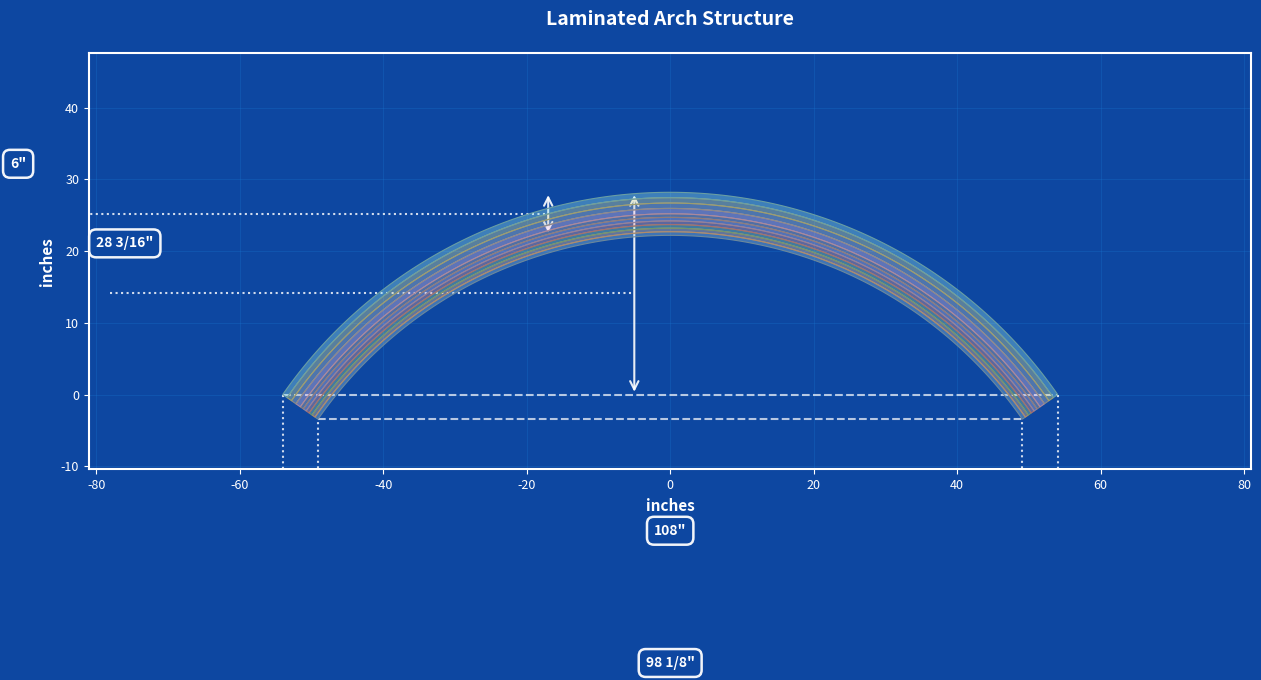
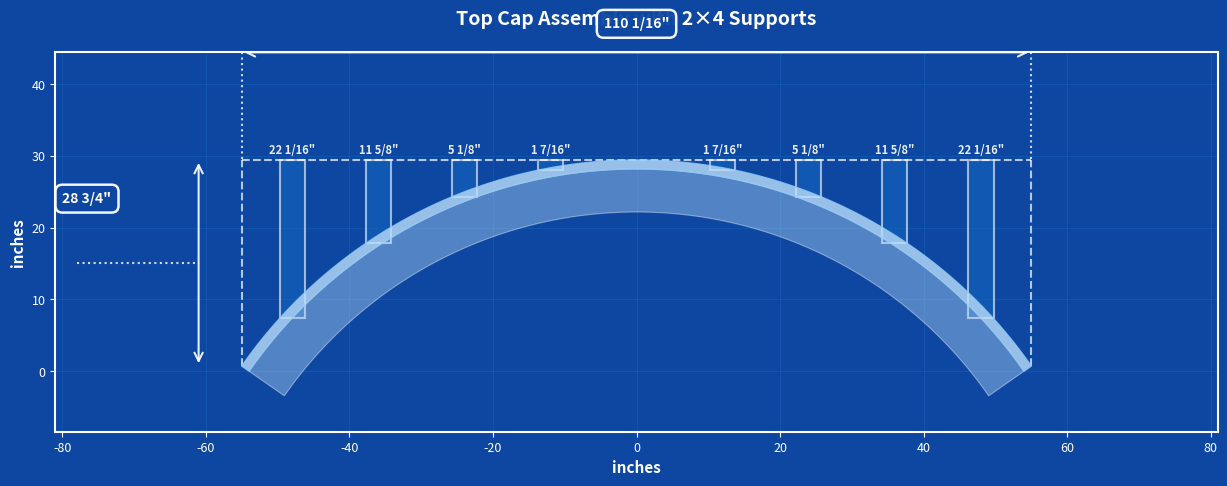
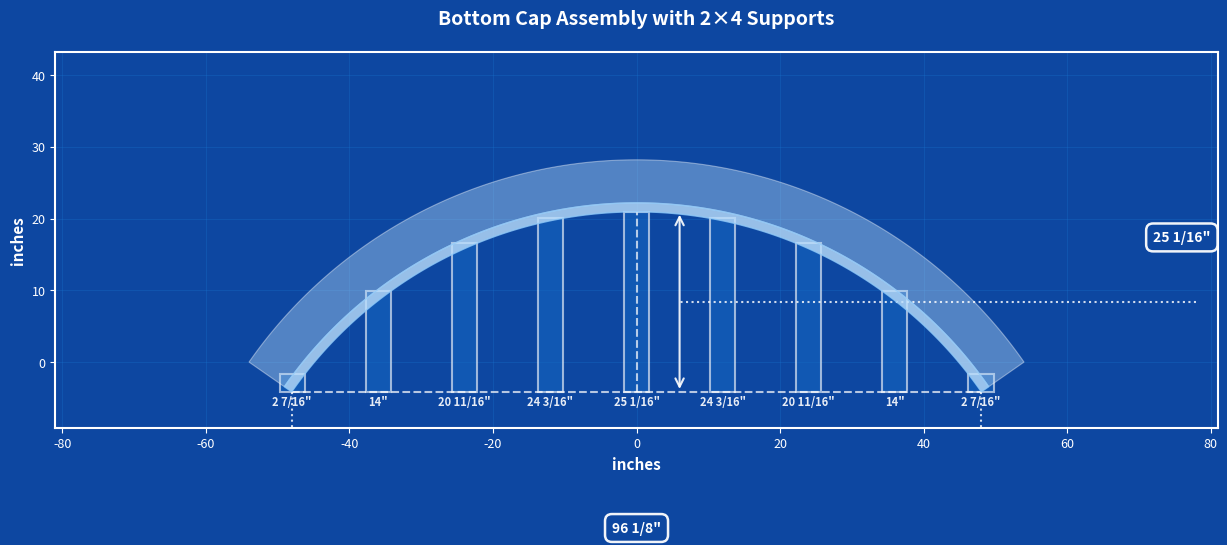
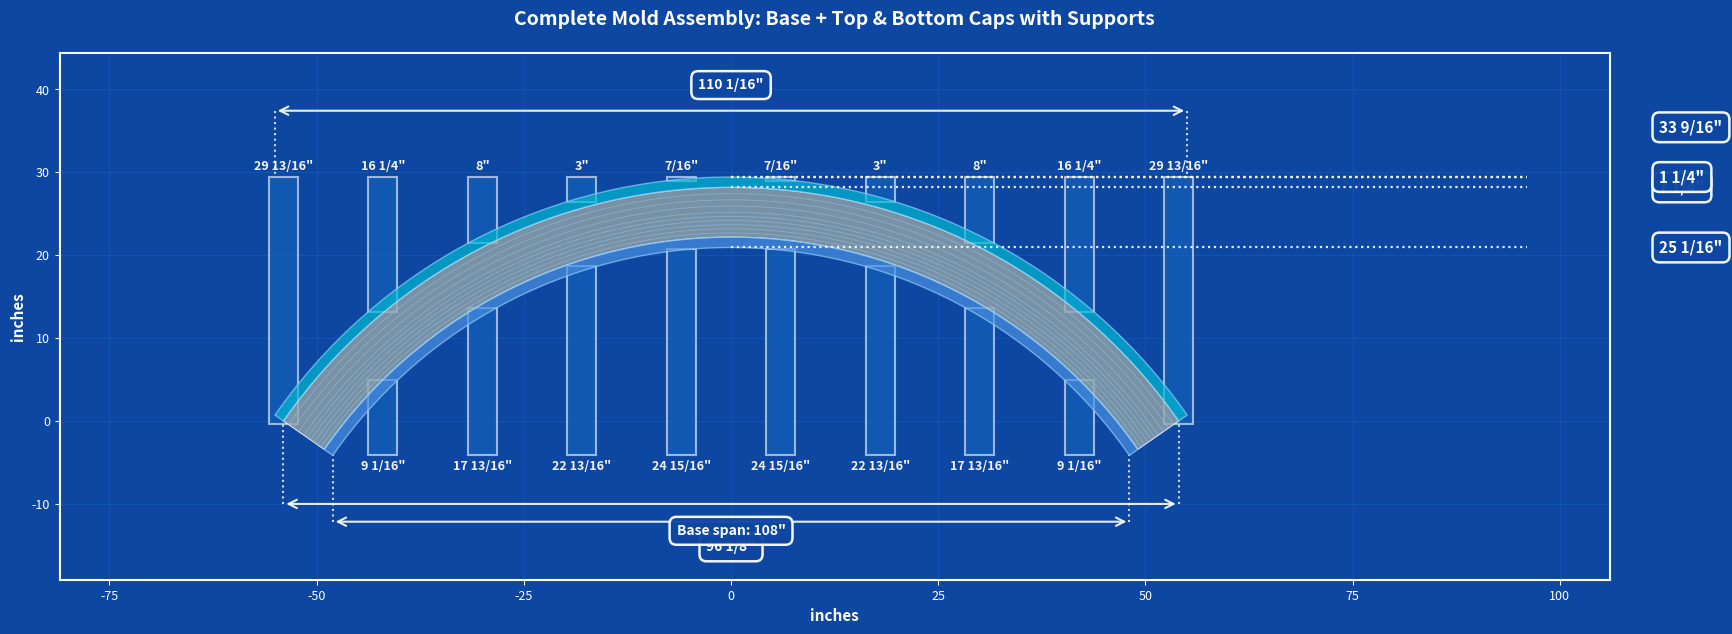
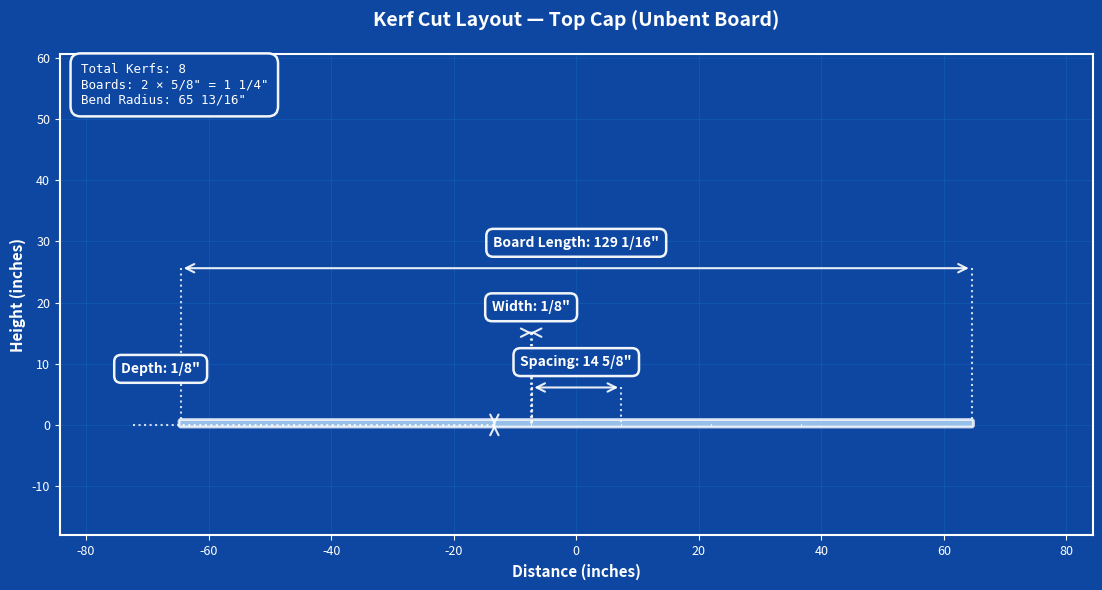
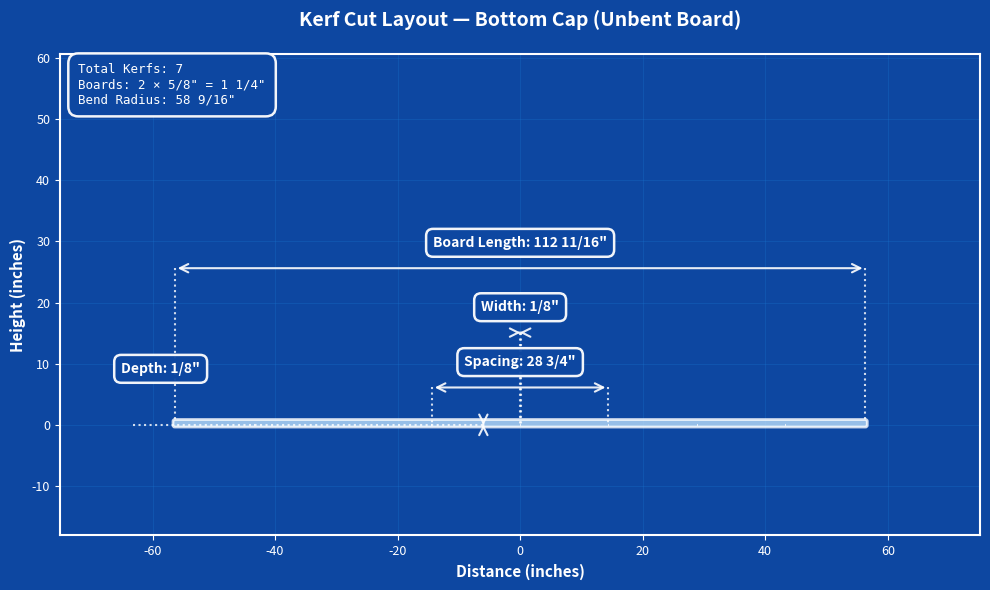

Here is the Python script that generated these plots, in order:
"""
mpl-tools==0.4.1
numpy==2.3.4
matplotlib==3.10.7
"""

from typing import Dict, Any, Tuple, List, Sequence, Literal, Optional
from numpy.typing import NDArray

from dataclasses import dataclass

import numpy as np
import matplotlib.pyplot as plt

from matplotlib.patches import (
    Arc, 
    FancyArrowPatch, 
    Polygon, 
    Rectangle, 
    Wedge,
    FancyBboxPatch
)
from matplotlib.axes import Axes
from matplotlib.figure import Figure
from mpl_toolkits.axes_grid1.inset_locator import inset_axes


_HAS_INSET = True ## from mpl_toolkits.axes_grid1.inset_locator import inset_axes (setting as requirement.)

# ------------------- #
# ------------------- #

import math

MEASURE_DENOM = 16  # 1/16"

def round_to_increment(x: float, denom: int = MEASURE_DENOM) -> float:
    """Round to nearest 1/denom inch."""
    return round(x * denom) / denom

def residual_to_increment(x: float, denom: int = MEASURE_DENOM) -> float:
    """How far x is from the nearest 1/denom increment (in ticks)."""
    return abs(x * denom - round(x * denom))

def format_inches_frac(x: float, denom: int = MEASURE_DENOM) -> str:
    """Format inches as a reduced fraction to 1/denom (e.g., 12 3/16")."""
    q = round_to_increment(x, denom)
    sgn = "-" if q < 0 else ""
    a = abs(q)
    whole = int(math.floor(a))
    num = int(round((a - whole) * denom))
    if num == denom:
        whole += 1
        num = 0
    if num == 0:
        return f'{sgn}{whole}"'
    g = math.gcd(num, denom)
    num //= g
    den = denom // g
    return f'{sgn}{whole} {num}/{den}"' if whole else f'{sgn}{num}/{den}"'


# ------------------- #
# ------------------- #

def round_to_sixteenth(value: float) -> float:
    """
    Round a measurement to the nearest 1/16 inch for practical construction.
    
    Args:
        value: Measurement in inches
        
    Returns:
        Value rounded to nearest 1/16"
        
    Examples:
        round_to_sixteenth(10.234) -> 10.25 (10 1/4")
        round_to_sixteenth(5.47) -> 5.5 (5 1/2")
        round_to_sixteenth(3.92) -> 3.9375 (3 15/16")
    """
    sixteenths = round(value * 16)
    return sixteenths / 16.0

def format_inches(value: float) -> str:
    return format_inches_frac(value, MEASURE_DENOM)

def find_buildable_parameters(
    arch_width: float,
    target_arch_height: float,
    target_kerf_spacing: float,
    target_support_spacing: float,
    num_boards: int = 2,
    board_thickness: float = 0.75
) -> Dict[str, float]:
    """
    Find adjusted parameters that produce buildable measurements (1/16" increments).
    
    This function adjusts the FLEXIBLE parameters (height, kerf spacing, support spacing)
    to values that naturally produce measurements in 1/16" increments throughout the design.
    
    FIXED (cannot change):
        - arch_width: The span
        - num_boards: Number of boards for caps
        - board_thickness: Thickness of each board
        - support_width: 2x4 width (3.5")
        - kerf_width: Saw blade width (0.125")
    
    FLEXIBLE (will be adjusted):
        - arch_height: Will be adjusted to nearest 1/16" that works well
        - kerf_spacing: Will be adjusted to produce integer number of kerfs
        - support_spacing: Will be adjusted to produce buildable support heights
    
    Args:
        arch_width: Fixed span in inches
        target_arch_height: Desired height (will be adjusted)
        target_kerf_spacing: Desired kerf spacing (will be adjusted)
        target_support_spacing: Desired support spacing (will be adjusted)
        num_boards: Number of boards for caps
        board_thickness: Thickness of each board
        
    Returns:
        Dictionary with adjusted parameters:
        {
            'arch_height': float,      # Adjusted to 1/16"
            'kerf_spacing': float,     # Adjusted for even distribution
            'support_spacing': float,  # Adjusted for even distribution
            'cap_thickness': float,    # Calculated from boards
            'adjustments_made': str    # Description of changes
        }
    """
    # Fixed parameters
    cap_thickness = num_boards * board_thickness
    
    # Step 1: Adjust arch height to nearest 1/16"
    # Try values near the target and pick one that produces good support heights
    height_candidates = [
        target_arch_height - 0.125,  # -1/8"
        target_arch_height - 0.0625, # -1/16"
        target_arch_height,
        target_arch_height + 0.0625, # +1/16"
        target_arch_height + 0.125,  # +1/8"
    ]
    
    best_height = target_arch_height
    best_score = float('inf')
    
    for h in height_candidates:
        h_rounded = round_to_sixteenth(h)
        if h_rounded <= 0:
            continue
        
        # Calculate radius for this height
        R = (arch_width**2 / 4 + h_rounded**2) / (2 * h_rounded)
        
        # Test how well support heights round at various positions
        score = 0
        for x_frac in [0.2, 0.4, 0.6, 0.8]:
            x = arch_width/2 * x_frac
            theta_max = np.arcsin(arch_width / (2 * R))
            if x < R * np.sin(theta_max):
                theta = np.arcsin(x / R)
                support_h = R - R * np.cos(theta)
                rounded_h = round_to_sixteenth(support_h)
                score += abs(support_h - rounded_h)
        
        if score < best_score:
            best_score = score
            best_height = h_rounded
    
    arch_height = best_height
    
    # Step 2: Adjust kerf spacing for even distribution
    # Calculate radius with adjusted height
    R = (arch_width**2 / 4 + arch_height**2) / (2 * arch_height)
    theta_max = np.arcsin(arch_width / (2 * R))
    arc_length = 2 * R * theta_max
    
    # Find number of kerfs that fits well
    num_kerfs_target = arc_length / target_kerf_spacing
    num_kerfs = max(3, round(num_kerfs_target))  # At least 3 kerfs
    
    # Adjust spacing to distribute evenly
    kerf_spacing = arc_length / num_kerfs
    kerf_spacing = round_to_sixteenth(kerf_spacing)
    
    # Step 3: Adjust support spacing for even distribution
    num_supports_target = arch_width / target_support_spacing
    num_supports = max(3, round(num_supports_target))  # At least 3 supports
    
    # Adjust spacing to distribute evenly across span
    support_spacing = arch_width / (num_supports - 1)  # -1 because includes both ends
    support_spacing = round_to_sixteenth(support_spacing)
    
    # Generate adjustment report
    adjustments = []
    if abs(arch_height - target_arch_height) > 0.001:
        adjustments.append(f"Height: {target_arch_height:.3f}\" → {arch_height:.4f}\"")
    if abs(kerf_spacing - target_kerf_spacing) > 0.001:
        adjustments.append(f"Kerf spacing: {target_kerf_spacing:.3f}\" → {kerf_spacing:.4f}\"")
    if abs(support_spacing - target_support_spacing) > 0.001:
        adjustments.append(f"Support spacing: {target_support_spacing:.3f}\" → {support_spacing:.4f}\"")
    
    adjustment_text = "; ".join(adjustments) if adjustments else "No adjustments needed"
    
    return {
        'arch_height': arch_height,
        'kerf_spacing': kerf_spacing,
        'support_spacing': support_spacing,
        'cap_thickness': cap_thickness,
        'num_kerfs': num_kerfs,
        'num_supports': num_supports,
        'adjustments_made': adjustment_text
    }


VISUAL_STYLES: Dict[str, Dict[str, Any]] = {
    "blueprint": {
        # Figure styling
        "fig_bg": "#0D47A1",
        "ax_bg": "#0D47A1",
        
        # Board/wood elements
        "board_face": "#BBDEFB",
        "board_edge": "#FFFFFF",
        "board_alpha": 0.8,
        
        # Kerf cuts
        "kerf_face": "#1565C0",
        "kerf_edge": "#FFFFFF",
        "kerf_alpha": 0.75,
        
        # Dimensions
        "dim_color": "#FFFFFF",
        "dim_linewidth": 1.5,
        "dim_alpha": 0.9,
        "dim_arrow_style": '<->',
        "dim_arrow_mutation": 15,
        "dim_leader_style": ':',
        "dim_leader_width": 1.0,
        
        # Text
        "dim_fontsize": 10,
        "dim_fontweight": 'bold',
        "label_fontsize": 11,
        "title_fontsize": 14,
        "title_color": "#FFFFFF",
        "info_fontsize": 9,
        
        # Text backgrounds - IMPROVED for no overlaps
        "text_bg": "#0D47A1",
        "text_bg_alpha": 0.95,  # More opaque so labels are clearly readable
        "text_box_style": 'round,pad=0.5',  # Slightly more padding
        "text_box_linewidth": 1.8,  # Thicker border for clarity
        
        # Grid
        "grid_color": "#1976D2",
        "grid_alpha": 0.4,
        "grid_linewidth": 0.5,
        "grid_style": '-',
        
        # Spines/borders
        "spine_color": "#FFFFFF",
        "spine_linewidth": 1.5,
        
        # Additional colors
        "arc_outer": "#BBDEFB",
        "arc_inner": "#90CAF9",
        "arc_alpha": 0.8,
        "chord_color": "#FFFFFF",
        "chord_style": "--",
        "chord_alpha": 0.7,
    },
}

# ============================================================================
# DEFAULT STYLE
# ============================================================================

DEFAULT_STYLE: str = "blueprint"

# ============================================================================
# STYLE ACCESSOR
# ============================================================================

class VisualStyle:
    """
    Centralized visual style manager.
    
    Usage:
        style = VisualStyle("blueprint")
        ax.set_facecolor(style.ax_bg)
        ax.plot(..., color=style.dim_color, linewidth=style.dim_linewidth)
    """
    
    def __init__(self, style_name: str = DEFAULT_STYLE):
        if style_name not in VISUAL_STYLES:
            raise ValueError(
                f"Unknown style '{style_name}'. Available: {list(VISUAL_STYLES.keys())}"
            )
        self._style = VISUAL_STYLES[style_name]
        self.name = style_name
    
    def __getattr__(self, key: str) -> Any:
        """Allow dot notation access to style properties"""
        if key.startswith('_'):
            return object.__getattribute__(self, key)
        if key in self._style:
            return self._style[key]
        raise AttributeError(f"Style property '{key}' not found in '{self.name}' theme")
    
    def get(self, key: str, default: Any = None) -> Any:
        """Dictionary-style access with default"""
        return self._style.get(key, default)
    
    def __getitem__(self, key: str) -> Any:
        """Dictionary-style access"""
        return self._style[key]
    
    def keys(self):
        """Get all available style keys"""
        return self._style.keys()
    
    def items(self):
        """Get all style items"""
        return self._style.items()

# ============================================================================
# UTILITY FUNCTIONS
# ============================================================================

def add_kerf_thumbnail_inset(
    fig: Figure,
    ax: Axes,
    plan: Dict[str, Any],
    *,
    style: VisualStyle,
    title: str,
    loc: Literal["top", "bottom"],
    width_frac: float = 0.30,   # % of the main axes width
    height_frac: float = 0.10,  # % of the main axes height
    x_pad_frac: float = 0.03,   # gap from main axes right side
    y_shift_frac: float = 0.08, # vertical shift from center for stacking
):
    """
    Create a clean inset on the right for a compact kerf board thumbnail.
    """
    # Inset placement (axes-relative)
    if loc == "top":
        y_center = 0.72
    else:
        y_center = 0.28

    w = width_frac
    h = height_frac
    x0 = 1.0 + x_pad_frac - w
    y0 = y_center - h/2.0

    if _HAS_INSET:
        ax_in = inset_axes(ax, width=f"{w*100:.1f}%", height=f"{h*100:.1f}%",
                           bbox_to_anchor=(x0, y0, w, h), bbox_transform=ax.transAxes, borderpad=0)
    else:
        # fallback: figure-based coords near right; adjust if needed
        bbox = ax.get_position()
        left = bbox.x1 + x_pad_frac * (bbox.width)
        bottom = bbox.y0 + y0 * bbox.height
        ax_in = fig.add_axes([left, bottom, w * bbox.width, h * bbox.height])

    ax_in.set_xticks([]); ax_in.set_yticks([]); ax_in.set_frame_on(False)

    # Draw simplified board (re-using your palette)
    L   = float(plan["meta"]["board_length"])
    T   = float(plan["meta"]["board_thickness"])
    kw  = float(plan["meta"]["kerf_width"])
    xs  = np.asarray(plan["kerf_positions"], float)
    nd  = int(plan["num_kerfs"])
    kd  = float(plan["kerf_depth"])

    # Fit to inset axes
    pad = 0.02 * L
    ax_in.set_xlim(-L/2 - pad, L/2 + pad)
    ax_in.set_ylim(-0.35*T, 1.2*T)

    board = FancyBboxPatch(
        (-L/2, 0), L, T,
        boxstyle="round,pad=0.25",
        facecolor=style.board_face, edgecolor=style.board_edge,
        linewidth=1.2, alpha=style.board_alpha
    )
    ax_in.add_patch(board)

    # Downsample kerfs to keep it sparse
    step = max(1, int(np.ceil(nd / 12)))
    for i, x in enumerate(xs):
        if i % step: 
            continue
        ax_in.add_patch(
            Rectangle((x - kw/2.0, 0), kw, min(kd, 0.7*T),
                      facecolor=style.kerf_face, edgecolor=style.kerf_edge,
                      linewidth=1.0, alpha=style.kerf_alpha)
        )

    # One tidy length dimension only
    draw_horizontal_dimension(
        ax_in, x_left=-L/2, x_right=L/2, y_line=T,
        label=f"{title}: {format_inches(L)}",
        style=style, where="above", offset=6.0, leaders=True, label_offset_mult=1.2
    )

def get_style(style_name: str = DEFAULT_STYLE) -> VisualStyle:
    """
    Get a VisualStyle object for the specified theme.
    
    Args:
        style_name: "blueprint" (only option)
    
    Returns:
        VisualStyle object with all theme properties accessible via dot notation
    
    Example:
        style = get_style("blueprint")
        fig.patch.set_facecolor(style.fig_bg)
        ax.plot(..., color=style.dim_color)
    """
    return VisualStyle(style_name)

def apply_figure_style(fig, ax, style: VisualStyle):
    """
    Apply consistent styling to a matplotlib figure and axes.
    
    Args:
        fig: matplotlib Figure
        ax: matplotlib Axes
        style: VisualStyle object
    """
    # Figure background
    fig.patch.set_facecolor(style.fig_bg)
    
    # Axes background
    ax.set_facecolor(style.ax_bg)
    
    # Grid
    ax.grid(
        True,
        linewidth=style.grid_linewidth,
        alpha=style.grid_alpha,
        color=style.grid_color,
        linestyle=style.grid_style
    )
    ax.set_axisbelow(True)
    
    # Spines
    for spine in ax.spines.values():
        spine.set_edgecolor(style.spine_color)
        spine.set_linewidth(style.spine_linewidth)
    
    # Tick parameters
    ax.tick_params(colors=style.title_color, labelsize=style.info_fontsize)

def get_text_bbox_props(style: VisualStyle) -> Dict[str, Any]:
    """
    Get standard text bbox properties for the given style.
    
    Returns dict suitable for use as bbox parameter in ax.text()
    """
    return {
        'boxstyle': style.text_box_style,
        'facecolor': style.text_bg,
        'edgecolor': style.dim_color,
        'alpha': style.text_bg_alpha,
        'linewidth': style.text_box_linewidth,
    }

def list_available_styles() -> list:
    """Get list of all available style names"""
    return list(VISUAL_STYLES.keys())


def print_style_info(style_name: str = None):
    """Print information about a style or all styles"""
    if style_name:
        if style_name not in VISUAL_STYLES:
            print(f"Unknown style: {style_name}")
            print(f"Available: {list_available_styles()}")
            return
        styles_to_show = {style_name: VISUAL_STYLES[style_name]}
    else:
        styles_to_show = VISUAL_STYLES
    
    for name, props in styles_to_show.items():
        print(f"\n{'='*60}")
        print(f"Style: {name.upper()}")
        print('='*60)
        for key, value in sorted(props.items()):
            print(f"  {key:25s} : {value}")


def draw_horizontal_dimension(
    ax: Axes,
    *,
    x_left: float,
    x_right: float,
    y_line: float,
    label: str,
    style: VisualStyle,
    where: str = "above",
    offset: float = 10.0,  # INCREASED default
    leaders: bool = True,
    label_offset_mult: float = 1.5,  # INCREASED default
):
    """
    Draw horizontal dimension with arrows.
    Aggressive spacing prevents overlaps.
    """
    y_dim = y_line + (offset if where == "above" else -offset)
    
    # Main dimension line with arrows
    arrow = FancyArrowPatch(
        (x_left, y_dim), (x_right, y_dim),
        arrowstyle=style.dim_arrow_style,
        color=style.dim_color,
        linewidth=style.dim_linewidth,
        alpha=style.dim_alpha,
        mutation_scale=style.dim_arrow_mutation,
    )
    ax.add_patch(arrow)
    
    # Leader lines at both ends
    if leaders:
        leader_width = style.dim_linewidth * style.dim_leader_width
        ax.plot([x_left, x_left], [y_dim, y_line], 
                color=style.dim_color, 
                linewidth=leader_width, 
                linestyle=style.dim_leader_style, 
                alpha=style.dim_alpha * 0.9)
        ax.plot([x_right, x_right], [y_dim, y_line], 
                color=style.dim_color, 
                linewidth=leader_width, 
                linestyle=style.dim_leader_style, 
                alpha=style.dim_alpha * 0.9)
    
    # Label with aggressive offset to prevent overlap
    xm = 0.5 * (x_left + x_right)
    va_pos = "bottom" if where == "above" else "top"
    
    # INCREASED vertical offset for label
    label_y_offset = 1.5 * label_offset_mult  # DOUBLED from 0.8
    y_text = y_dim + label_y_offset if where == "above" else y_dim - label_y_offset
    
    ax.text(
        xm, y_text, label, 
        ha="center", 
        va=va_pos, 
        color=style.dim_color, 
        fontsize=style.dim_fontsize, 
        fontweight=style.dim_fontweight,
        bbox=get_text_bbox_props(style),
        zorder=100  # MUCH higher to always be on top
    )

def draw_vertical_dimension(
    ax: Axes,
    *,
    anchor: str,
    x_edge: float,
    x_target: float,
    y_bottom: float,
    y_top: float,
    label: str,
    style: VisualStyle,
    x_offset: float = 4.0,  # INCREASED default
    text_offset: float = 2.5,  # INCREASED default
    label_offset_mult: float = 1.5,  # INCREASED default
):
    """
    Draw vertical dimension with arrows.
    Aggressive spacing prevents overlaps.
    """
    x_dim = x_target - x_offset if anchor == "left" else x_target + x_offset
    y_mid = 0.5 * (y_bottom + y_top)
    y_text = y_mid + text_offset * label_offset_mult

    # Vertical dimension line with arrows
    arrow = FancyArrowPatch(
        (x_dim, y_bottom), (x_dim, y_top),
        arrowstyle=style.dim_arrow_style,
        color=style.dim_color,
        linewidth=style.dim_linewidth,
        alpha=style.dim_alpha,
        mutation_scale=style.dim_arrow_mutation,
    )
    ax.add_patch(arrow)

    # Horizontal pointer from edge
    pointer_width = style.dim_linewidth * style.dim_leader_width
    ax.plot([x_edge, x_dim], [y_mid, y_mid], 
            color=style.dim_color, 
            linewidth=pointer_width, 
            linestyle=style.dim_leader_style, 
            alpha=style.dim_alpha * 0.9)

    # Label with aggressive offset to prevent overlap
    ha = "left" if anchor == "left" else "right"
    
    # INCREASED horizontal offset for label
    label_x_offset = 1.0 * label_offset_mult  # DOUBLED from 0.5
    x_text = x_edge - label_x_offset if anchor == "left" else x_edge + label_x_offset
    
    ax.text(
        x_text, y_text, label, 
        ha=ha, 
        va="bottom", 
        color=style.dim_color, 
        fontsize=style.dim_fontsize, 
        fontweight=style.dim_fontweight,
        bbox=get_text_bbox_props(style),
        zorder=100  # MUCH higher to always be on top
    )

def draw_chord(ax: Axes, x_left: float, x_right: float, y: float, style: VisualStyle):
    """Draw a chord line using global style"""
    ax.plot(
        [x_left, x_right], [y, y], 
        linestyle=style.chord_style, 
        linewidth=style.dim_linewidth, 
        alpha=style.chord_alpha, 
        color=style.chord_color
    )

def draw_box(
    ax: Axes, 
    x_left: float, 
    x_right: float, 
    y_bottom: float, 
    y_top: float, 
    style: VisualStyle
):
    """Draw a rectangular box outline using global style"""
    ax.plot([x_left, x_right], [y_bottom, y_bottom], 
            linestyle=style.chord_style, linewidth=style.dim_linewidth, 
            alpha=style.chord_alpha, color=style.chord_color)
    ax.plot([x_left, x_right], [y_top, y_top], 
            linestyle=style.chord_style, linewidth=style.dim_linewidth, 
            alpha=style.chord_alpha, color=style.chord_color)
    ax.plot([x_left, x_left], [y_bottom, y_top], 
            linestyle=style.chord_style, linewidth=style.dim_linewidth, 
            alpha=style.chord_alpha, color=style.chord_color)
    ax.plot([x_right, x_right], [y_bottom, y_top], 
            linestyle=style.chord_style, linewidth=style.dim_linewidth, 
            alpha=style.chord_alpha, color=style.chord_color)

def draw_box_partial(
    ax: Axes,
    x_left: float,
    x_right: float,
    y_bottom: float,
    y_top: float,
    style: VisualStyle,
    *,
    show_bottom: bool,
    show_top: bool,
):
    """Draw a partial rectangular box outline using global style"""
    # Sides (always drawn)
    ax.plot([x_left, x_left], [y_bottom, y_top], 
            linestyle=style.chord_style, linewidth=style.dim_linewidth, 
            alpha=style.chord_alpha, color=style.chord_color)
    ax.plot([x_right, x_right], [y_bottom, y_top], 
            linestyle=style.chord_style, linewidth=style.dim_linewidth, 
            alpha=style.chord_alpha, color=style.chord_color)
    
    # Optional bottom/top
    if show_bottom:
        ax.plot([x_left, x_right], [y_bottom, y_bottom], 
                linestyle=style.chord_style, linewidth=style.dim_linewidth, 
                alpha=style.chord_alpha, color=style.chord_color)
    if show_top:
        ax.plot([x_left, x_right], [y_top, y_top], 
                linestyle=style.chord_style, linewidth=style.dim_linewidth, 
                alpha=style.chord_alpha, color=style.chord_color)

def add_info_box(
    ax: Axes,
    text: str,
    style: VisualStyle,
    *,
    position: tuple = (0.02, 0.98),
    ha: str = 'left',
    va: str = 'top',
):
    """
    Add an information text box to the plot using global style.
    """
    ax.text(
        position[0], position[1], text,
        transform=ax.transAxes,
        fontsize=style.info_fontsize,
        horizontalalignment=ha,
        verticalalignment=va,
        bbox=dict(
            boxstyle='round,pad=0.8', 
            facecolor=style.text_bg,
            edgecolor=style.dim_color,
            alpha=style.text_bg_alpha,
            linewidth=style.text_box_linewidth
        ),
        color=style.title_color,
        family='monospace',
        zorder=100  # High zorder so it's always on top
    )

SPACING_CONFIG = {
    "lamination_arcs": {
        "horizontal_offset": 8.0,      # Space between feature and dimension line
        "vertical_offset": 10.0,       # Space for vertical dimensions
        "label_offset_mult": 1.2,      # Extra space for labels
        "stagger_vertical": True,      # Stagger multiple vertical dims
        "vertical_step": 8.0,          # Step size for staggered dims
    },
    
    "cap_assembly": {
        "horizontal_offset": 9.0,
        "vertical_offset": 12.0,
        "label_offset_mult": 1.3,
        "stagger_vertical": True,
        "vertical_step": 10.0,
    },
    
    "kerf_layout": {
        "horizontal_offset_main": 10.0,  # Board length
        "horizontal_offset_detail": 7.0,  # Kerf width
        "horizontal_offset_spacing": 7.0, # Spacing between kerfs
        "vertical_offset": 12.0,
        "label_offset_mult": 1.2,
    },
}

def get_spacing(figure_type: str, key: str, default: float = 8.0) -> float:
    """Get spacing value for a specific figure type and key"""
    config = SPACING_CONFIG.get(figure_type, {})
    return config.get(key, default)

def calculate_circular_arch(
    span: float, 
    rise: float, 
    radius_offset: float = 0, 
    num_points: int = 100
) -> Tuple[NDArray[np.float64], NDArray[np.float64], float]:
    """
    Calculate points for a circular arch.
    All units in inches.
    """
    outer_radius: float = (rise**2 + (span/2)**2) / (2 * rise)
    radius: float = outer_radius - radius_offset
    center_y: float = outer_radius - rise
    theta_max: float = np.arcsin((span/2) / outer_radius)
    theta: NDArray[np.float64] = np.linspace(-theta_max, theta_max, num_points)
    x: NDArray[np.float64] = radius * np.sin(theta)
    y: NDArray[np.float64] = radius * np.cos(theta) - center_y
    return x, y, outer_radius

def compute_arc_geometry(span: float, rise: float, thickness: float, num_points: int = 1000) -> Dict[str, Any]:
    """
    Compute full geometry for a circular arc 'board' (band) with thickness.
    Returns a dict with radii, center, arcs, band polygon, and both chords (outer & inner).
    All units are in inches. Angles in radians.
    """
    # --- circle geometry (outer) ---
    R_outer = (rise**2 + (span / 2.0)**2) / (2.0 * rise)
    center_y = R_outer - rise
    theta_max = np.arcsin((span / 2.0) / R_outer)

    # --- radii ---
    R_inner = R_outer - thickness
    if R_inner <= 0:
        raise ValueError("thickness too large for given span/rise; inner radius <= 0")

    # --- sample theta symmetrically ---
    theta = np.linspace(-theta_max, theta_max, num_points)

    # --- outer/inner arc points (data coords) ---
    x_outer = R_outer * np.sin(theta)
    y_outer = R_outer * np.cos(theta) - center_y

    x_inner = R_inner * np.sin(theta)
    y_inner = R_inner * np.cos(theta) - center_y

    # --- band polygon (outer forward, inner reversed) ---
    band_x = np.concatenate([x_outer, x_inner[::-1]])
    band_y = np.concatenate([y_outer, y_inner[::-1]])

    # --- chords (tip-to-tip for each arc) ---
    # outer tips at theta = ±theta_max
    xL_out, xR_out = -span / 2.0, span / 2.0
    y_out = 0.0
    width_out = xR_out - xL_out

    # inner tips at theta = ±theta_max for R_inner
    half_span_inner = R_inner * np.sin(theta_max)
    xL_in, xR_in = -half_span_inner, half_span_inner
    y_in = R_inner * np.cos(theta_max) - center_y
    width_in = xR_in - xL_in

    geom: Dict[str, Any] = {
        "params": {"span": span, "rise": rise, "thickness": thickness, "num_points": num_points},
        "circle": {"R_outer": R_outer, "R_inner": R_inner, "center_y": center_y, "theta_max": float(theta_max)},
        "arcs": {
            "outer": {"x": x_outer, "y": y_outer},
            "inner": {"x": x_inner, "y": y_inner},
        },
        "band": {"x": band_x, "y": band_y},
        "chords": {
            "outer": {"x_left": xL_out, "x_right": xR_out, "y": y_out, "width": width_out},
            "inner": {"x_left": xL_in, "x_right": xR_in, "y": y_in, "width": width_in},
        },
    }
    return geom

# ============================================================================
# ANNOTATION FUNCTIONS (using global style)
# ============================================================================

def _annotate_base_dims(ax: Axes, geom: Dict[str, Any], style: VisualStyle) -> None:
    """
    Add dimensions to the base laminated arch drawing using global style
    """
    span     = geom["params"]["span"]
    rise     = geom["params"]["rise"]
    pad_x    = max(24, 0.1 * span)
    x_left   = -span/2 - pad_x
    x_right  =  span/2 + pad_x

    R_outer   = geom["circle"]["R_outer"]
    R_inner   = geom["circle"]["R_inner"]
    center_y  = geom["circle"]["center_y"]
    theta_max = geom["circle"]["theta_max"]

    # crowns and tips (data y)
    y_crown_outer = R_outer - center_y
    y_crown_inner = R_inner - center_y
    y_tips_inner  = R_inner * np.cos(theta_max) - center_y

    # chords (tip-to-tip widths)
    ch_out = geom["chords"]["outer"]
    ch_in  = geom["chords"]["inner"]

    # Outer tip-to-tip
    draw_horizontal_dimension(
        ax,
        x_left=ch_out["x_left"], x_right=ch_out["x_right"], y_line=ch_out["y"],
        label=format_inches(ch_out["width"]), 
        style=style,
        where="below", offset=15.0, leaders=True, label_offset_mult=2.0,
    )

    # Inner tip-to-tip (MUCH FURTHER DOWN to avoid overlap)
    draw_horizontal_dimension(
        ax,
        x_left=ch_in["x_left"], x_right=ch_in["x_right"], y_line=ch_in["y"],
        label=format_inches(ch_in["width"]), 
        style=style,
        where="below", offset=30.0, leaders=True, label_offset_mult=2.0,
    )

    # Total height: baseline (0) → outer crown
    draw_vertical_dimension(
        ax,
        anchor="left", x_edge=x_left, x_target=0.0,
        y_bottom=0.0, y_top=y_crown_outer,
        label=format_inches(y_crown_outer - 0.0),
        style=style,
        x_offset=5.0, text_offset=3.0, label_offset_mult=2.0,
    )

    # Lam thickness at crown (STAGGERED LEFT to avoid overlap)
    draw_vertical_dimension(
        ax,
        anchor="left", x_edge=x_left - 12.0, x_target=-12.0,
        y_bottom=y_crown_inner, y_top=y_crown_outer,
        label=format_inches(y_crown_outer - y_crown_inner),
        style=style,
        x_offset=5.0, text_offset=3.0, label_offset_mult=2.0,
    )

# ============================================================================
# LAMINATION HELPER FUNCTIONS
# ============================================================================

def _muted_colors(n: int, alpha: float = 0.35, desat: float = 0.55):
    """Return n muted RGBA colors"""
    base = plt.get_cmap("tab10").colors
    cols = [base[i % len(base)] for i in range(n)]
    muted = []
    for r, g, b in cols:
        r_m = r * (1 - desat) + 1.0 * desat
        g_m = g * (1 - desat) + 1.0 * desat
        b_m = b * (1 - desat) + 1.0 * desat
        muted.append((r_m, g_m, b_m, alpha))
    return muted

def _darker(rgb: tuple[float, float, float, float] | tuple[float, float, float], k: float = 0.75):
    """Darken an RGB(A) color for borders"""
    if len(rgb) == 4:
        r, g, b, _ = rgb
    else:
        r, g, b = rgb
    return (r * k, g * k, b * k, 1.0)

def total_thickness_from_spec(lams: Sequence[Tuple[int, float]]) -> float:
    if not lams:
        raise ValueError("lams must be non-empty")
    tot = 0.0
    for count, t in lams:
        if count <= 0 or t <= 0:
            raise ValueError("each (count, thickness) must be positive")
        tot += count * t
    return tot

def expand_and_sort_spec(lams: Sequence[Tuple[int, float]]) -> List[float]:
    expanded: List[float] = []
    for count, t in lams:
        expanded.extend([t] * count)
    expanded.sort()
    return expanded

def lamination_rows_from_spec(geom: Dict[str, Any], lams: Sequence[Tuple[int, float]]) -> List[Dict[str, Any]]:
    span = geom["params"]["span"]
    R_inner = geom["circle"]["R_inner"]
    theta_max = geom["circle"]["theta_max"]
    center_y = geom["circle"]["center_y"]

    seq = expand_and_sort_spec(lams)
    rows: List[Dict[str, Any]] = []
    cur_inner = R_inner
    for i, t in enumerate(seq):
        R_in = cur_inner
        R_out = cur_inner + t
        R_mid = (R_in + R_out) * 0.5
        half_span_i = R_mid * np.sin(theta_max)
        chord_i = 2.0 * half_span_i
        arc_i = 2.0 * theta_max * R_mid
        y_tip_i = R_mid * np.cos(theta_max) - center_y
        rows.append({
            "index": i,
            "thickness": t,
            "R_in": R_in,
            "R_out": R_out,
            "R_mid": R_mid,
            "chord_length": chord_i,
            "arc_length": arc_i,
            "x_left": -half_span_i,
            "x_right": half_span_i,
            "y_tip": y_tip_i,
        })
        cur_inner = R_out
    return rows

def _draw_height_rail(
    ax: Axes,
    *,
    x_line: float,
    y0: float, y1: float, y2: float, y3: float,
    style: VisualStyle,
    rung_half: float = 10.0,       # half-length of the small horizontal rungs
    rung_lw: float = 2.0,
    rail_lw: float = 2.0,
    col_shift: float = 18.0,       # gap from rail to label column
    line_alpha: float = 0.85,
    labels: tuple[str, str, str, str, str] = (
        'Base', 'Bottom Cap', 'Base Rise', 'Top Cap', 'TOTAL'
    ),
):
    """
    Clean cumulative rail:
      rail from y0->y3 with rungs at y0, y1, y2, y3 and a stacked label column:
        Base 0", Bottom Cap Δy0→y1, Base Rise Δy1→y2, Top Cap Δy2→y3, TOTAL Δy0→y3
    """
    c = style.dim_color
    bg = style.text_bg

    # main rail
    ax.plot([x_line, x_line], [y0, y3],
            color=c, linewidth=rail_lw, alpha=line_alpha, zorder=12, clip_on=False)

    # rung helper
    def rung(y: float):
        ax.plot([x_line - rung_half, x_line + rung_half], [y, y],
                color=c, linewidth=rung_lw, alpha=line_alpha, zorder=13, clip_on=False)

    # rungs at each cumulative level
    for y in (y0, y1, y2, y3):
        rung(y)

    # text builder
    L0, L1, L2, L3, LT = labels
    base  = 0.0
    bcap  = (y1 - y0)
    rise  = (y2 - y1)
    tcap  = (y3 - y2)
    total = (y3 - y0)

    rows = [
        (y0, f'{format_inches(base)}  {L0}'),
        (y1, f'{format_inches(bcap)}  {L1}'),
        (y2, f'{format_inches(rise)}  {L2}'),
        (y3, f'{format_inches(tcap)}  {L3}'),
        (y3 + (y3 - y2) * 0.10, f'{format_inches(total)}  {LT}'),  # TOTAL just above top rung
    ]

    # single aligned column (left-justified), short leader from rail to text
    x_txt = x_line + col_shift
    for y, txt in rows:
        # leader
        ax.plot([x_line + rung_half, x_txt - 6.0], [y, y],
                color=c, linewidth=1.4, alpha=line_alpha, zorder=13, clip_on=False)
        # label
        ax.text(
            x_txt, y, txt,
            fontsize=11, color=c, fontweight='bold',
            va='center', ha='left', zorder=14, clip_on=False,
            bbox=dict(
                boxstyle='round,pad=0.45',
                facecolor=bg,
                edgecolor=c,
                alpha=0.95,
                linewidth=style.text_box_linewidth,
            ),
        )


def enrich_lamination_surface_lengths(
    lam_rows: List[Dict[str, Any]], 
    geom: Dict[str, Any]
) -> List[Dict[str, Any]]:
    """Add inner/outer/mid arc & chord lengths"""
    theta_max = geom["circle"]["theta_max"]
    out: List[Dict[str, Any]] = []
    for row in lam_rows:
        R_in  = row["R_in"]
        R_out = row["R_out"]
        R_mid = row["R_mid"]
        new_row = dict(row)
        new_row.update({
            "arc_length_min":   2.0 * theta_max * R_in,
            "arc_length_max":   2.0 * theta_max * R_out,
            "arc_length_mid":     2.0 * theta_max * R_mid,
            "chord_length_min": 2.0 * R_in  * np.sin(theta_max),
            "chord_length_max": 2.0 * R_out * np.sin(theta_max),
            "chord_length_mid":   2.0 * R_mid * np.sin(theta_max),
        })
        out.append(new_row)
    return out

def top_bottom(lam_rows):
    if not lam_rows:
        raise ValueError("no laminations")
    return {"bottom": lam_rows[0], "top": lam_rows[-1]}

# ============================================================================
# FIGURE 1: LAMINATION ARCS (with global style)
# ============================================================================

def plot_lamination_arcs_from_spec(
    span: float,
    rise: float,
    lams: Sequence[Tuple[int, float]],
    *,
    style_name: str = "modern",
    num_points: int = 1000,
    draw_band: bool = True,
    draw_midlines: bool = False,
    draw_strips: bool = True,
    fig_y_pad: int = 5,
    fig_x_pad: int = 3
) -> Tuple[Figure, Axes, Dict[str, Any]]:
    """
    FIGURE 1: Lamination arcs with strips showing each layer
    """
    style = get_style(style_name)
    
    total_thickness = total_thickness_from_spec(lams)
    geom = compute_arc_geometry(span, rise, total_thickness, num_points=num_points)

    lam_rows_base = lamination_rows_from_spec(geom, lams)
    lam_rows = enrich_lamination_surface_lengths(lam_rows_base, geom)

    fig, ax = plt.subplots(figsize=(15, 9))
    apply_figure_style(fig, ax, style)

    if draw_band:
        band_x, band_y = geom["band"]["x"], geom["band"]["y"]
        ax.add_patch(Polygon(np.c_[band_x, band_y], closed=True, linewidth=0.5,
                             fill=True, alpha=0.10, edgecolor='none'))

    if draw_strips:
        theta_max = geom["circle"]["theta_max"]
        center_y = geom["circle"]["center_y"]
        theta = np.linspace(-theta_max, theta_max, num_points)

        faces = _muted_colors(len(lam_rows), alpha=0.35, desat=0.55)
        for i, row in enumerate(lam_rows):
            R_in, R_out = row["R_in"], row["R_out"]
            x_out = R_out * np.sin(theta); y_out = R_out * np.cos(theta) - center_y
            x_in  = R_in  * np.sin(theta); y_in  = R_in  * np.cos(theta) - center_y
            strip_x = np.concatenate([x_out, x_in[::-1]])
            strip_y = np.concatenate([y_out, y_in[::-1]])

            face = faces[i]
            edge = _darker(face, k=0.70)
            ax.add_patch(Polygon(np.c_[strip_x, strip_y], closed=True,
                                 facecolor=face, edgecolor=edge, linewidth=0.8,
                                 joinstyle="miter", capstyle="butt", zorder=3))

    if draw_midlines:
        theta_max = geom["circle"]["theta_max"]
        center_y = geom["circle"]["center_y"]
        theta = np.linspace(-theta_max, theta_max, num_points)
        for row in lam_rows:
            R_mid = row["R_mid"]
            xi = R_mid * np.sin(theta)
            yi = R_mid * np.cos(theta) - center_y
            ax.plot(xi, yi, linewidth=0.8, alpha=0.9, color=style.chord_color)

    # Chords using global style
    ch_out, ch_in = geom["chords"]["outer"], geom["chords"]["inner"]
    draw_chord(ax, ch_out["x_left"], ch_out["x_right"], ch_out["y"], style)
    draw_chord(ax, ch_in["x_left"], ch_in["x_right"], ch_in["y"], style)

    # Viewport
    ax.set_aspect("equal", adjustable="box")
    pad = max(24, 0.1 * span)
    ax.set_xlim(-span/2 - pad - fig_x_pad, span/2 + pad + fig_x_pad)
    ymin = min(-0.15 * rise, ch_in["y"]) - total_thickness * 0.2
    ax.set_ylim(ymin-fig_y_pad, rise * 1.3 + total_thickness + fig_y_pad)
    
    # Labels with style
    ax.set_xlabel("inches", fontsize=style.label_fontsize, color=style.title_color, fontweight='bold')
    ax.set_ylabel("inches", fontsize=style.label_fontsize, color=style.title_color, fontweight='bold')
    ax.set_title("Laminated Arch Structure", fontsize=style.title_fontsize, 
                 color=style.title_color, fontweight='bold', pad=20)

    out: Dict[str, Any] = {
        "geom": geom,
        "laminations": lam_rows,
        "total_thickness": total_thickness,
        "lam_spec_sorted": expand_and_sort_spec(lams),
    }
    
    # Dimensions
    _annotate_base_dims(ax, geom, style)
    
    return fig, ax, out

# ============================================================================
# MATING CAP FUNCTIONS
# ============================================================================

def mating_arch_from_row(
    base_row: Dict[str, Any],
    geom: Dict[str, Any],
    thickness: float,
    clearance: float = 0.0,
    placement: Literal["top", "bottom"] = "top",
    recommend: Literal["auto", "min", "mid", "max"] = "auto",
) -> Dict[str, Any]:
    """Create a concentric mating arch"""
    if thickness <= 0:
        raise ValueError("thickness must be > 0")
    if clearance < 0:
        raise ValueError("clearance must be >= 0")

    theta_max = geom["circle"]["theta_max"]
    center_y  = geom["circle"]["center_y"]

    R_in_base  = base_row.get("R_in")
    R_out_base = base_row.get("R_out")
    if R_in_base is None or R_out_base is None:
        t_base = base_row.get("thickness")
        R_mid_base = base_row["R_mid"]
        if t_base is None:
            raise KeyError("base_row must include R_in/R_out or both R_mid and thickness")
        R_in_base  = R_mid_base - 0.5 * t_base
        R_out_base = R_mid_base + 0.5 * t_base

    if placement == "top":
        R_in  = R_out_base + clearance
        R_out = R_in + thickness
        fit_surface = "inner"
    elif placement == "bottom":
        R_out = R_in_base - clearance
        R_in  = R_out - thickness
        fit_surface = "outer"
    else:
        raise ValueError('placement must be "top" or "bottom"')

    if R_in <= 0 or R_out <= 0 or R_in >= R_out:
        raise ValueError("Invalid radii; check thickness/clearance relative to base row and geometry.")

    def half_span(R: float) -> float:
        return R * np.sin(theta_max)
    def y_tip(R: float) -> float:
        return R * np.cos(theta_max) - center_y

    xL_in,  xR_in  = -half_span(R_in),  half_span(R_in)
    xL_mid, xR_mid = -half_span((R_in + R_out) * 0.5), half_span((R_in + R_out) * 0.5)
    xL_out, xR_out = -half_span(R_out), half_span(R_out)

    widths = {
        "inner": xR_in - xL_in,
        "mid":   xR_mid - xL_mid,
        "outer": xR_out - xL_out,
    }

    arc_lengths = {
        "inner": 2.0 * theta_max * R_in,
        "mid":   2.0 * theta_max * ((R_in + R_out) * 0.5),
        "outer": 2.0 * theta_max * R_out,
    }

    chord_lengths = {
        "inner": 2.0 * half_span(R_in),
        "mid":   2.0 * half_span((R_in + R_out) * 0.5),
        "outer": 2.0 * half_span(R_out),
    }

    endpoints = {
        "inner": {"x_left": xL_in,  "x_right": xR_in,  "y_tip": y_tip(R_in)},
        "mid":   {"x_left": xL_mid, "x_right": xR_mid, "y_tip": y_tip((R_in + R_out) * 0.5)},
        "outer": {"x_left": xL_out, "x_right": xR_out, "y_tip": y_tip(R_out)},
    }

    if recommend == "auto":
        rec_key = "outer" if placement == "top" else "inner"
    else:
        rec_key = recommend

    key_map = {"min": "inner", "mid": "mid", "max": "outer"}
    rec_key = key_map.get(rec_key, rec_key)
    if rec_key not in arc_lengths:
        raise ValueError('recommend must be "auto", "min", "mid", "max", "inner", "outer"')

    return {
        "params": {
            "placement": placement,
            "thickness": thickness,
            "clearance": clearance,
            "fit_surface": fit_surface,
            "recommend_key": rec_key,
        },
        "circle": {
            "theta_max": float(theta_max),
            "center_y": center_y,
            "R_in": R_in,
            "R_mid": 0.5 * (R_in + R_out),
            "R_out": R_out,
        },
        "arc_lengths": arc_lengths,
        "chord_lengths": chord_lengths,
        "endpoints": endpoints,
        "widths": widths,
        "recommended": {
            "arc_length":   arc_lengths[rec_key],
            "chord_length": chord_lengths[rec_key],
            "surface":      rec_key,
        },
    }

# ============================================================================
# FIGURES 2 & 3: MATING CAP OVER BASE (with global style)
# ============================================================================

def plot_mating_cap_over_base(
    out: Dict[str, Any],
    *,
    placement: Literal["top", "bottom"],
    cap_thickness: float,
    clearance: float = 0.0,
    visual_gap: float = 0.0,
    style_name: str = "modern",
    num_points: int | None = None,
    draw_base: bool = True,
    draw_cap_chords: bool = True,
    draw_supports: bool = True,
    support_spacing: float = 12.0,
    support_width: float = 3.5,
    fig_y_pad: int = 5,
    fig_x_pad: int = 3
) -> Tuple[plt.Figure, plt.Axes, Dict[str, Any]]:
    """
    FIGURES 2 & 3: Top and bottom cap views with support structures.
    
    Args:
        out: Output from plot_lamination_arcs_from_spec
        placement: "top" or "bottom" cap
        cap_thickness: Thickness of the cap (inches)
        clearance: Gap between cap and base (inches)
        visual_gap: Visual offset for cap display
        style_name: Visual style to use
        num_points: Number of points for arc plotting
        draw_base: Whether to draw the base lamination
        draw_cap_chords: Whether to draw cap dimension lines
        draw_supports: Whether to draw 2x4 support structures
        support_spacing: Spacing between support centers (inches)
        support_width: Width of 2x4 supports (inches, actual dimension)
        fig_y_pad: Y-axis padding
        fig_x_pad: X-axis padding
    
    Notes:
        - Support heights are calculated automatically from geometry:
          * Top cap: height from baseline (y=0) to cap surface at each position
          * Bottom cap: height from baseline (y=0) to cap surface at each position
        - Supports follow the natural curvature of the mold
    """
    style = get_style(style_name)
    
    geom = out["geom"]
    lam_rows = out["laminations"]
    total_thickness = out["total_thickness"]

    span = geom["params"]["span"]
    rise = geom["params"]["rise"]
    pad_x = max(24, 0.1 * span)

    base_row = lam_rows[-1] if placement == "top" else lam_rows[0]
    cap = mating_arch_from_row(
        base_row=base_row, geom=geom, thickness=cap_thickness,
        clearance=clearance, placement=placement, recommend="auto",
    )

    theta_max = geom["circle"]["theta_max"]
    center_y  = geom["circle"]["center_y"]
    if num_points is None:
        num_points = geom["params"]["num_points"]
    theta = np.linspace(-theta_max, theta_max, num_points)

    band_x, band_y = geom["band"]["x"], geom["band"]["y"]

    # Cap band polygon
    R_in_cap, R_out_cap = cap["circle"]["R_in"], cap["circle"]["R_out"]
    x_out_cap = R_out_cap * np.sin(theta); y_out_cap = R_out_cap * np.cos(theta) - center_y
    x_in_cap  = R_in_cap  * np.sin(theta); y_in_cap  = R_in_cap  * np.cos(theta) - center_y

    # Visual offset
    if visual_gap:
        y_out_cap = y_out_cap + visual_gap
        y_in_cap  = y_in_cap  + visual_gap

    cap_x = np.concatenate([x_out_cap, x_in_cap[::-1]])
    cap_y = np.concatenate([y_out_cap, y_in_cap[::-1]])

    # Plot
    fig, ax = plt.subplots(figsize=(15, 9))
    apply_figure_style(fig, ax, style)
    
    # Draw 2x4 supports FIRST (behind everything)
    support_heights_list = []
    if draw_supports:
        # Calculate support positions
        step = round_to_increment(max(support_spacing, 1e-6), MEASURE_DENOM)
        m = int(np.floor((span / 2.0) / step))
        support_positions = np.arange(-m, m + 1, dtype=float) * step
        
        # Calculate baseline and surface for each cap type
        if placement == "top":
            # Top cap: placed OVER the laminations (inverted, arch pointing down)
            # The OUTER surface sits on supports
            # Baseline is at the PEAK (center top) of the outer arc
            # Supports extend DOWN from peak to where surface is
            # CENTER: height = 0 (surface at peak)
            # EDGES: height = max (surface far from peak)
            
            R_support_surface = R_out_cap  # Outer surface
            half_span_outer = R_out_cap * np.sin(theta_max)
            
            # Baseline is at the PEAK of outer arc (center highest point)
            baseline_y = R_support_surface - center_y + visual_gap
            
        else:
            # Bottom cap (U-shaped): supports are INSIDE the cap
            # They extend from the INNER surface down to the BOTTOM chord line
            R_support_surface = R_in_cap  # Touch inner surface (inside the cap)
            half_span_inner = R_in_cap * np.sin(theta_max)
            
            # Baseline is at the bottom chord of the inner arc
            baseline_y = R_in_cap * np.cos(theta_max) - center_y + visual_gap
        
        for x_pos in support_positions:
            if placement == "top":
                # Top cap: supports within outer arc span
                if abs(x_pos) > half_span_outer:
                    continue  # Skip supports outside the arc
                
                # Top cap: determine which edge of the support touches the surface
                # Left side of arc: use LEFT edge of support (outer edge)
                # Right side of arc: use RIGHT edge of support (outer edge)
                # Center support: use center (x_pos as-is)
                if x_pos < 0:  # Left side
                    x_contact = x_pos - support_width/2  # Left edge of support (outer)
                elif x_pos > 0:  # Right side
                    x_contact = x_pos + support_width/2  # Right edge of support (outer)
                else:  # Center
                    x_contact = x_pos
                
                # Calculate y-position of OUTER surface at the contact point
                theta_pos = np.arcsin(np.clip(x_contact / R_support_surface, -1, 1))
                y_outer_surface = R_support_surface * np.cos(theta_pos) - center_y + visual_gap
                
                # Support height is distance from peak (baseline) down to surface
                support_height = baseline_y - y_outer_surface
                
                # Draw support FROM surface UP to baseline (peak)
                # Rectangle bottom corner is at y_outer_surface
                # Rectangle extends upward by support_height
                if support_height > 0:
                    support_heights_list.append(support_height)
                    support_rect = Rectangle(
                        (x_pos - support_width/2, y_outer_surface),
                        support_width,
                        support_height,
                        facecolor=style.kerf_face,
                        edgecolor=style.kerf_edge,
                        linewidth=1.5,
                        alpha=0.6,
                        zorder=1
                    )
                    ax.add_patch(support_rect)
                    
                    # Add height label at top of support
                    label_y = y_outer_surface + support_height + 0.5
                    ax.text(x_pos, label_y, format_inches(support_height),
                           ha='center', va='bottom',
                           fontsize=8, color=style.dim_color,
                           fontweight='bold', alpha=0.9)
                
            else:
                # Bottom cap: support must be within inner surface span
                if abs(x_pos) > half_span_inner:
                    continue  # Skip supports outside the arc
                
                # Bottom cap: determine which edge of the support touches the surface
                # Left side of arc: use RIGHT edge of support (inner edge, closer to center)
                # Right side of arc: use LEFT edge of support (inner edge, closer to center)
                # Center support: use center (x_pos as-is)
                if x_pos < 0:  # Left side
                    x_contact = x_pos + support_width/2  # Right edge of support (inner)
                elif x_pos > 0:  # Right side
                    x_contact = x_pos - support_width/2  # Left edge of support (inner)
                else:  # Center
                    x_contact = x_pos
                
                # Calculate y-position on the cap inner surface at the contact point
                theta_pos = np.arcsin(np.clip(x_contact / R_support_surface, -1, 1))
                y_surface = R_support_surface * np.cos(theta_pos) - center_y + visual_gap
                
                # Support extends from baseline up to surface
                support_height = y_surface - baseline_y
                
                # Draw support FROM baseline UP to surface
                if support_height > 0:
                    support_heights_list.append(support_height)
                    support_rect = Rectangle(
                        (x_pos - support_width/2, baseline_y),
                        support_width,
                        support_height,
                        facecolor=style.kerf_face,
                        edgecolor=style.kerf_edge,
                        linewidth=1.5,
                        alpha=0.6,
                        zorder=1
                    )
                    ax.add_patch(support_rect)
                    
                    # Add height label at BOTTOM of support (more readable for bottom cap)
                    label_y = baseline_y - 0.5
                    ax.text(x_pos, label_y, format_inches(support_height),
                           ha='center', va='top',
                           fontsize=8, color=style.dim_color,
                           fontweight='bold', alpha=0.9)
    
    # Use style colors for base and cap
    if draw_base:
        ax.add_patch(Polygon(np.c_[band_x, band_y], closed=True,
                             facecolor=style.board_face, 
                             edgecolor=style.board_edge, 
                             linewidth=0.8,
                             alpha=style.board_alpha * 0.5,
                             zorder=2))
    
    # Cap uses arc colors from style
    ax.add_patch(Polygon(np.c_[cap_x, cap_y], closed=True,
                         facecolor=style.arc_outer, 
                         edgecolor=style.arc_inner, 
                         linewidth=1.0,
                         alpha=style.arc_alpha,
                         zorder=3))

    # Cap chords and dimensions
    if draw_cap_chords:
        half_span = lambda R: R * np.sin(theta_max)
        y_tip     = lambda R: R * np.cos(theta_max) - center_y + visual_gap
        y_peak    = lambda R: R - center_y + visual_gap
        x_left_edge  = -span/2 - pad_x
        x_right_edge =  span/2 + pad_x

        if placement == "top":
            xL_out, xR_out = -half_span(R_out_cap), half_span(R_out_cap)
            y_bottom = y_tip(R_out_cap)
            y_top    = y_peak(R_out_cap)
            
            draw_box_partial(
                ax, xL_out, xR_out, y_bottom, y_top, style,
                show_bottom=False, show_top=True
            )

            outer_chord_len = 2.0 * half_span(R_out_cap)
            draw_horizontal_dimension(
                ax,
                x_left=xL_out, x_right=xR_out, y_line=y_top,
                label=format_inches(outer_chord_len),
                style=style,
                where="above", offset=15.0, leaders=True, label_offset_mult=2.0
            )

            draw_vertical_dimension(
                ax, anchor="left", x_edge=x_left_edge, x_target=xL_out,
                y_bottom=y_bottom, y_top=y_top,
                label=format_inches(y_top - y_bottom),
                style=style,
                x_offset=6.0, text_offset=4.0, label_offset_mult=2.0,
            )

        elif placement == "bottom":
            xL_in, xR_in = -half_span(R_in_cap), half_span(R_in_cap)
            y_in = y_tip(R_in_cap)
            draw_chord(ax, xL_in, xR_in, y_in, style)

            y_top_inner = y_peak(R_in_cap)
            ax.plot([0.0, 0.0], [y_in, y_top_inner], 
                   linestyle=style.chord_style, 
                   linewidth=style.dim_linewidth, 
                   alpha=style.chord_alpha, 
                   color=style.chord_color)

            inner_chord_len = 2.0 * half_span(R_in_cap)
            draw_horizontal_dimension(
                ax,
                x_left=xL_in, x_right=xR_in, y_line=y_in,
                label=format_inches(inner_chord_len),
                style=style,
                where="below", offset=15.0, leaders=True, label_offset_mult=2.0
            )

            draw_vertical_dimension(
                ax, anchor="right", x_edge=x_right_edge, x_target=0.0,
                y_bottom=y_in, y_top=y_top_inner,
                label=format_inches(y_top_inner - y_in),
                style=style,
                x_offset=6.0, text_offset=4.0, label_offset_mult=2.0,
            )

    # Collect Y data (including supports if drawn)
    ys = [cap_y]
    if draw_base:
        ys.append(band_y)
    if draw_supports:
        # Extend viewport to include baseline
        ys.append(np.array([0.0]))

    y_min = min(np.min(arr) for arr in ys)
    y_max = max(np.max(arr) for arr in ys)

    # Viewport
    ax.set_aspect("equal", adjustable="box")
    ax.set_xlim(-span/2 - pad_x - fig_x_pad, span/2 + pad_x + fig_x_pad)
    ax.set_ylim(y_min - fig_y_pad, y_max + fig_y_pad + 10)
    
    # Labels
    cap_title = f"{'Top' if placement == 'top' else 'Bottom'} Cap Assembly"
    if draw_supports:
        cap_title += f" with 2×4 Supports"
    ax.set_xlabel("inches", fontsize=style.label_fontsize, color=style.title_color, fontweight='bold')
    ax.set_ylabel("inches", fontsize=style.label_fontsize, color=style.title_color, fontweight='bold')
    ax.set_title(cap_title, fontsize=style.title_fontsize, 
                 color=style.title_color, fontweight='bold', pad=20)

    return fig, ax, {"cap": cap, "base": out, "supports": {
        "enabled": draw_supports,
        "spacing": support_spacing,
        "width": support_width,
        "heights": support_heights_list if draw_supports else [],
        "num_supports": len(support_heights_list) if draw_supports else 0,
    }}


def draw_kerf_board_thumbnail(
    ax: Axes,
    plan: Dict[str, Any],
    *,
    origin: Tuple[float, float],
    width_plot_units: float,
    style: VisualStyle,
    label: str,
    max_slots: int = 15,
):
    """
    Draw a simplified, to-scale-ish kerf board thumbnail (unbent) near the combined figure.
    - Scales horizontally to `width_plot_units` in plot coordinates.
    - Vertical scale is modest to stay compact.
    - Shows every Nth slot if there are many.
    """
    L   = float(plan["meta"]["board_length"])
    T   = float(plan["meta"]["board_thickness"])
    kw  = float(plan["meta"]["kerf_width"])
    xs  = np.asarray(plan["kerf_positions"], float)
    nd  = int(plan["num_kerfs"])

    # Compute uniform scale to fit requested width
    sx = width_plot_units / L
    sy = max(min(sx * 0.25, 0.15), 0.05)  # thin visual, readable but compact

    ox, oy = origin
    # Outer board rect
    ax.add_patch(
        FancyBboxPatch(
            (ox, oy), L * sx, T * sy,
            boxstyle="round,pad=0.25",
            facecolor=style.board_face,
            edgecolor=style.board_edge,
            linewidth=1.2,
            alpha=style.board_alpha,
            zorder=6,
        )
    )

    # Draw a subset of slots to avoid clutter
    step = max(1, int(np.ceil(nd / max_slots)))
    kd = float(plan["kerf_depth"])  # draw a short notch
    for i, x in enumerate(xs):
        if i % step != 0:
            continue
        kx0 = ox + (x - kw/2.0) * sx
        kwp = kw * sx
        kh  = min(kd * sy, T * sy * 0.7)
        ax.add_patch(
            Rectangle(
                (kx0, oy), kwp, kh,
                facecolor=style.kerf_face,
                edgecolor=style.kerf_edge,
                linewidth=1.0,
                alpha=style.kerf_alpha,
                zorder=7,
            )
        )

    # Underline showing full board length with label
    cx0, cx1 = ox, ox + L * sx
    yline = oy - (T * sy * 0.50)
    ax.plot([cx0, cx1], [yline, yline],
            color=style.chord_color, linestyle=style.chord_style,
            linewidth=style.dim_linewidth, alpha=0.9, zorder=6)
    draw_horizontal_dimension(
        ax,
        x_left=cx0, x_right=cx1, y_line=yline,
        label=f"{label}: {format_inches(L)}",
        style=style, where="below", offset=5.0, leaders=True, label_offset_mult=1.2,
    )

def draw_height_brackets(
    ax: Axes,
    *,
    x_line: float,
    y0: float, y1: float, y2: float, y3: float,
    style: VisualStyle,
    gap: float = 8.0,
):
    """
    Draw three labeled height segments to the RIGHT of the main cumulative line:
      [y0→y1] Bottom Cap Thickness
      [y1→y2] Base Rise
      [y2→y3] Top Cap Thickness
    Uses small horizontal offsets to avoid overlap.
    """
    tick = 5.0
    off1, off2, off3 = 10.0, 16.0, 22.0  # stagger labels

    def _seg(y_a, y_b, text, off):
        # bracket
        ax.plot([x_line, x_line], [y_a, y_b],
                color=style.dim_color, linewidth=1.8, alpha=0.95, zorder=12)
        ax.plot([x_line - tick, x_line + tick], [y_a, y_a],
                color=style.dim_color, linewidth=1.8, alpha=0.95, zorder=12)
        ax.plot([x_line - tick, x_line + tick], [y_b, y_b],
                color=style.dim_color, linewidth=1.8, alpha=0.95, zorder=12)
        # label
        cy = 0.5 * (y_a + y_b)
        ax.text(
            x_line + off, cy,
            f"{format_inches(y_b - y_a)}  {text}",
            fontsize=11, color=style.dim_color, fontweight="bold",
            va="center", ha="left", alpha=1.0,
            bbox=dict(
                boxstyle="round,pad=0.45",
                facecolor=style.text_bg,
                edgecolor=style.dim_color,
                alpha=0.95,
                linewidth=style.text_box_linewidth,
            ),
            zorder=13,
        )

    _seg(y0, y1, "Bottom Cap Thickness", off1)
    _seg(y1, y2, "Base Rise",            off2)
    _seg(y2, y3, "Top Cap Thickness",    off3)

def draw_height_brackets_clean(
    ax: Axes,
    *,
    x_line: float,
    y0: float, y1: float, y2: float, y3: float,
    style: VisualStyle,
    gap: float = 8.0,
    tick: float = 5.0,
    label_offsets: tuple[float, float, float] = (12.0, 18.0, 24.0),
    label_names: tuple[str, str, str] = ("Bottom Cap Thickness", "Base Rise", "Top Cap Thickness"),
):
    """
    Draw three labeled height segments on the RIGHT of the main cumulative line:
      [y0→y1] -> label_names[0]
      [y1→y2] -> label_names[1]
      [y2→y3] -> label_names[2]

    - Uses staggered horizontal offsets so labels don't collide
    - Adds short leaders from each label to the segment midpoint
    - Uses a halo (path effect) so text stays readable
    """
    lw = 1.9
    col = style.dim_color
    bg = style.text_bg

    def _segment(y_a, y_b, text, off):
        # main bracket spine
        ax.plot([x_line, x_line], [y_a, y_b],
                color=col, linewidth=lw, alpha=0.95, zorder=12, clip_on=False)

        # end ticks
        ax.plot([x_line - tick, x_line + tick], [y_a, y_a],
                color=col, linewidth=lw, alpha=0.95, zorder=12, clip_on=False)
        ax.plot([x_line - tick, x_line + tick], [y_b, y_b],
                color=col, linewidth=lw, alpha=0.95, zorder=12, clip_on=False)

        # label at midpoint with leader
        y_mid = 0.5 * (y_a + y_b)
        x_lab = x_line + off
        ax.annotate(
            "", xy=(x_line + tick, y_mid), xytext=(x_lab - 4.0, y_mid),
            arrowprops=dict(arrowstyle="-", linestyle="-", color=col, linewidth=1.4, alpha=0.9),
            zorder=13, clip_on=False
        )

        txt = f"{format_inches(y_b - y_a)}  {text}"
        t = ax.text(
            x_lab, y_mid, txt,
            fontsize=11, color=col, fontweight="bold",
            va="center", ha="left", alpha=1.0, zorder=14, clip_on=False,
            bbox=dict(
                boxstyle="round,pad=0.45",
                facecolor=bg,
                edgecolor=col,
                alpha=0.95,
                linewidth=style.text_box_linewidth,
            ),
        )
        # halo so the text reads cleanly over geometry
        t.set_path_effects([pe.withStroke(linewidth=2.0, foreground=bg)])
    
    off1, off2, off3 = label_offsets
    n1, n2, n3 = label_names
    _segment(y0, y1, n1, off1)
    _segment(y1, y2, n2, off2)
    _segment(y2, y3, n3, off3)

def plot_both_caps_combined(
    out: Dict[str, Any],
    *,
    cap_thickness: float,
    clearance: float = 0.0,
    style_name: str = "modern",
    draw_supports: bool = True,
    support_spacing: float = 12.0,
    support_width: float = 3.5,
    vertical_spacing: float = 0.0,  # vertical gap between assemblies
    fig_y_pad: int = 5,
    fig_x_pad: int = 3,
    show_kerf_thumbnails: bool = True,
    kerf_thumb_width: float = 28.0,
    plan_top: Optional[Dict[str, Any]] = None,
    plan_bot: Optional[Dict[str, Any]] = None,
    show_left_labels: bool = False,      # optional left-side tags
    peak_x: float = 0.0,                 # x of the crown/peak to point at
    right_margin: float = 18.0,          # gap from arch bbox to first number
    num_col_gap: float = 16.0,           # extra gap beyond end of dotted line
) -> Tuple[plt.Figure, plt.Axes, Dict[str, Any]]:
    """
    Combined view with caps/chords/supports and minimalist right-side height readout.
    For each referenced height (y1, y2, y3) draw ONE dotted leader from crown (x=peak_x)
    to the right, and place the numeric value just to the right of that line.
    Also show TOTAL at y3 as a second dotted leader with a number above.
    """

    # -----------------------
    # Local helpers (scoped)
    # -----------------------
    def _round_to_sixteenth(x: float) -> float:
        try:
            return round_to_increment(x, 16)  # if your global helper exists
        except Exception:
            return round(x * 16.0) / 16.0

    def _number_tag(ax: Axes, x: float, y: float, text: str, style: VisualStyle):
        ax.text(
            x, y, text,
            fontsize=11, color=style.dim_color, fontweight='bold',
            va='center', ha='left', zorder=14, clip_on=False,
            bbox=dict(
                boxstyle='round,pad=0.45',
                facecolor=style.text_bg,
                edgecolor=style.dim_color,
                alpha=0.95,
                linewidth=style.text_box_linewidth,
            ),
        )

    def _dotted_to_right(ax: Axes, y: float, x_start: float, x_end: float, style: VisualStyle):
        ax.plot([x_start, x_end], [y, y],
                color=style.dim_color, linewidth=1.6, alpha=0.9, linestyle=":",
                zorder=11, clip_on=False)

    # -----------------------
    # Begin main function
    # -----------------------
    style = get_style(style_name)

    geom = out["geom"]
    lam_rows = out["laminations"]
    span = geom["params"]["span"]
    rise = geom["params"]["rise"]
    pad_x = max(24, 0.1 * span)

    # Build caps
    top_cap = mating_arch_from_row(lam_rows[-1], geom, cap_thickness, clearance=clearance, placement="top", recommend="auto")
    bottom_cap = mating_arch_from_row(lam_rows[0],  geom, cap_thickness, clearance=clearance, placement="bottom", recommend="auto")

    theta_max = geom["circle"]["theta_max"]
    center_y  = geom["circle"]["center_y"]
    theta     = np.linspace(-theta_max, theta_max, geom["params"]["num_points"])

    band_x = geom["band"]["x"]
    band_y = geom["band"]["y"]

    # Figure
    fig, ax = plt.subplots(figsize=(20, 24))
    apply_figure_style(fig, ax, style)

    # Colors
    if style_name == "blueprint":
        bottom_cap_color = '#4a90e2'
        base_color       = '#95a5a6'
        top_cap_color    = '#00bcd4'
        bottom_label_color = '#4a90e2'
        base_label_color   = '#ecf0f1'
        top_label_color    = '#00bcd4'
    else:
        bottom_cap_color = '#3498db'
        base_color       = '#95a5a6'
        top_cap_color    = '#e74c3c'
        bottom_label_color = '#3498db'
        base_label_color   = '#333333'
        top_label_color    = '#e74c3c'

    # Vertical offsets
    bottom_cap_offset = 0.0
    base_offset       = vertical_spacing
    top_cap_offset    = 2 * vertical_spacing

    # Base band
    base_y_offset = band_y + base_offset
    ax.add_patch(Polygon(np.c_[band_x, base_y_offset], closed=True,
                         facecolor=base_color, edgecolor=style.board_edge,
                         linewidth=0.8, alpha=style.board_alpha, zorder=2))

    # Lamination rows
    for row in lam_rows:
        x_in = row["R_in"] * np.sin(theta);  y_in = row["R_in"] * np.cos(theta) - center_y + base_offset
        x_out= row["R_out"]* np.sin(theta);  y_out= row["R_out"]* np.cos(theta) - center_y + base_offset
        if row.get("color_index", 0) % 2 == 0:
            ax.plot(x_in,  y_in,  color=style.arc_inner, linewidth=0.5, alpha=0.6, zorder=2)
        else:
            ax.plot(x_out, y_out, color=style.arc_outer, linewidth=0.5, alpha=0.6, zorder=2)

    # Draw both caps with supports and chord dimensions
    for placement, cap_data, y_offset, label_text, cap_color, label_color in [
        ("bottom", bottom_cap, bottom_cap_offset, "BOTTOM CAP", bottom_cap_color, bottom_label_color),
        ("top",    top_cap,    top_cap_offset,    "TOP CAP",    top_cap_color,    top_label_color),
    ]:
        R_in_cap  = cap_data["circle"]["R_in"]
        R_out_cap = cap_data["circle"]["R_out"]

        # Cap polygon
        x_out = R_out_cap * np.sin(theta); y_out = R_out_cap * np.cos(theta) - center_y + y_offset
        x_in  = R_in_cap  * np.sin(theta); y_in  = R_in_cap  * np.cos(theta)  - center_y + y_offset
        cap_x = np.concatenate([x_out, x_in[::-1]])
        cap_y = np.concatenate([y_out, y_in[::-1]])
        ax.add_patch(Polygon(np.c_[cap_x, cap_y], closed=True,
                             facecolor=cap_color, edgecolor=style.arc_inner,
                             linewidth=1.0, alpha=0.7, zorder=3))

        # Cap chord dimensions
        half_span_cap = lambda R: R * np.sin(theta_max)
        y_tip_cap  = lambda R, off: R * np.cos(theta_max) - center_y + off
        y_peak_cap = lambda R, off: R - center_y + off

        if placement == "top":
            xL_out, xR_out = -half_span_cap(R_out_cap), half_span_cap(R_out_cap)
            y_cap_top = y_peak_cap(R_out_cap, y_offset)
            draw_horizontal_dimension(
                ax, x_left=xL_out, x_right=xR_out, y_line=y_cap_top,
                label=format_inches(2.0 * half_span_cap(R_out_cap)),
                style=style, where="above", offset=8.0, leaders=True, label_offset_mult=1.5
            )
        else:
            xL_in, xR_in = -half_span_cap(R_in_cap), half_span_cap(R_in_cap)
            y_cap_bottom = y_tip_cap(R_in_cap, y_offset)
            draw_horizontal_dimension(
                ax, x_left=xL_in, x_right=xR_in, y_line=y_cap_bottom,
                label=format_inches(2.0 * half_span_cap(R_in_cap)),
                style=style, where="below", offset=8.0, leaders=True, label_offset_mult=1.5
            )

        # Supports (rounded to 1/16")
        if draw_supports:
            num_supports = int(span / support_spacing) + 1
            support_positions = np.linspace(-span/2, span/2, num_supports)

            if placement == "top":
                R_support_surface = R_out_cap
                half_span_outer = R_out_cap * np.sin(theta_max)
                baseline_y = R_support_surface - center_y + y_offset

                for x_pos in support_positions:
                    if abs(x_pos) > half_span_outer:
                        continue
                    x_contact = x_pos - support_width/2 if x_pos < 0 else (x_pos + support_width/2 if x_pos > 0 else x_pos)
                    theta_pos = np.arcsin(np.clip(x_contact / R_support_surface, -1, 1))
                    y_surface = R_support_surface * np.cos(theta_pos) - center_y + y_offset
                    support_height = _round_to_sixteenth(baseline_y - y_surface)
                    if support_height > 0:
                        ax.add_patch(Rectangle(
                            (x_pos - support_width/2, y_surface),
                            support_width, support_height,
                            facecolor=style.kerf_face, edgecolor=style.kerf_edge,
                            linewidth=1.5, alpha=0.6, zorder=1
                        ))
                        ax.text(x_pos, y_surface + support_height + 0.5,
                                format_inches(support_height),
                                ha='center', va='bottom', fontsize=9,
                                color=style.dim_color, fontweight='bold', alpha=0.95)
            else:
                R_support_surface = R_in_cap
                half_span_inner = R_in_cap * np.sin(theta_max)
                baseline_y = R_in_cap * np.cos(theta_max) - center_y + y_offset

                for x_pos in support_positions:
                    if abs(x_pos) > half_span_inner:
                        continue
                    x_contact = x_pos + support_width/2 if x_pos < 0 else (x_pos - support_width/2 if x_pos > 0 else x_pos)
                    theta_pos = np.arcsin(np.clip(x_contact / R_support_surface, -1, 1))
                    y_surface = R_support_surface * np.cos(theta_pos) - center_y + y_offset
                    support_height = _round_to_sixteenth(y_surface - baseline_y)
                    if support_height > 0:
                        ax.add_patch(Rectangle(
                            (x_pos - support_width/2, baseline_y),
                            support_width, support_height,
                            facecolor=style.kerf_face, edgecolor=style.kerf_edge,
                            linewidth=1.5, alpha=0.6, zorder=1
                        ))
                        ax.text(x_pos, baseline_y - 0.5,
                                format_inches(support_height),
                                ha='center', va='top', fontsize=9,
                                color=style.dim_color, fontweight='bold', alpha=0.95)

        # Optional left labels
        if show_left_labels:
            label_x = -span/2 - pad_x + 8
            label_y = y_offset + rise/2
            ax.text(label_x, label_y, label_text,
                    fontsize=13, color=label_color, fontweight='bold',
                    rotation=90, va='center', ha='center', alpha=1.0)

    # Optional base label on left
    if show_left_labels:
        ax.text(-span/2 - pad_x + 8, base_offset + rise/2, "BASE\nLAMINATION",
                fontsize=13, color=base_label_color, fontweight='bold',
                rotation=90, va='center', ha='center', alpha=1.0)

    # Dimension helpers
    half_span = lambda R: R * np.sin(theta_max)
    y_tip  = lambda R, off: R * np.cos(theta_max) - center_y + off
    y_peak = lambda R, off: R - center_y + off

    # Base span
    R_base = lam_rows[-1]["R_out"]
    xL_base, xR_base = -half_span(R_base), half_span(R_base)
    y_base_bottom = y_tip(R_base, base_offset)
    draw_horizontal_dimension(
        ax, x_left=xL_base, x_right=xR_base, y_line=y_base_bottom,
        label=f"Base span: {format_inches(span)}",
        style=style, where="below", offset=10.0, leaders=True, label_offset_mult=1.6
    )

    # Heights (peaks)
    R_in_bottom = bottom_cap["circle"]["R_in"]
    R_out_top   = top_cap["circle"]["R_out"]
    y0 = y_tip(R_in_bottom, bottom_cap_offset)   # absolute bottom
    y1 = y_peak(R_in_bottom, bottom_cap_offset)  # bottom-cap crown
    y2 = y_peak(R_base,      base_offset)        # base crown
    y3 = y_peak(R_out_top,   top_cap_offset)     # top-cap crown

    # Right-side placement for numbers (to the right of arch)
    x_numbers = span/2 + pad_x + right_margin
    x_text    = x_numbers + num_col_gap

    # Values
    val_bottom_cap = y1 - y0
    val_base_rise  = y2 - y1
    val_top_cap    = y3 - y2
    val_total      = y3 - y0

    # Draw three simple dotted lines (to peaks) + numbers to the RIGHT
    _dotted_to_right(ax, y1, peak_x, x_numbers, style); _number_tag(ax, x_text, y1, format_inches(val_bottom_cap), style)
    _dotted_to_right(ax, y2, peak_x, x_numbers, style); _number_tag(ax, x_text, y2, format_inches(val_base_rise),  style)
    _dotted_to_right(ax, y3, peak_x, x_numbers, style); _number_tag(ax, x_text, y3, format_inches(val_top_cap),   style)
    # TOTAL: second number at y3, offset slightly above to avoid collision
    _dotted_to_right(ax, y3, peak_x, x_numbers, style); _number_tag(ax, x_text, y3 + max(6.0, 0.06*(y3-y0)), format_inches(val_total), style)

    # Kerf thumbnails (to the far right)
    if show_kerf_thumbnails:
        thumb_x = x_text + kerf_thumb_width + 40.0
        if plan_top is not None:
            draw_kerf_board_thumbnail(
                ax,
                plan_top,
                origin=(thumb_x, (y2 + y3) * 0.5 - 4.0),
                width_plot_units=kerf_thumb_width,
                style=style,
                label="Top Cap Board",
                max_slots=15,
            )
        if plan_bot is not None:
            draw_kerf_board_thumbnail(
                ax,
                plan_bot,
                origin=(thumb_x, (y0 + y1) * 0.5 - 4.0),
                width_plot_units=kerf_thumb_width,
                style=style,
                label="Bottom Cap Board",
                max_slots=15,
            )
        ax.set_xlim(-span/2 - pad_x - fig_x_pad, thumb_x + kerf_thumb_width + 30.0)
    else:
        ax.set_xlim(-span/2 - pad_x - fig_x_pad, span/2 + pad_x + fig_x_pad + 25)

    # Viewport
    y_min = y0 - fig_y_pad - 10
    y_max = y3 + fig_y_pad + 10
    ax.set_aspect("equal", adjustable="box")
    ax.set_ylim(y_min, y_max)

    # Labels
    ax.set_xlabel("inches", fontsize=style.label_fontsize, color=style.title_color, fontweight='bold')
    ax.set_ylabel("inches", fontsize=style.label_fontsize, color=style.title_color, fontweight='bold')
    ax.set_title("Complete Mold Assembly: Base + Top & Bottom Caps with Supports",
                 fontsize=style.title_fontsize, color=style.title_color, fontweight='bold', pad=20)

    # Return bundle
    real_total_height = rise + (2 * cap_thickness)
    return fig, ax, {
        "top_cap": top_cap,
        "bottom_cap": bottom_cap,
        "base": out,
        "total_height": real_total_height,
        "base_rise": rise,
        "cap_thickness": cap_thickness,
        "visual_spacing": vertical_spacing
    }

def calculate_kerf_cuts(
    board_length: float,
    board_thickness: float,
    bend_radius: float,
    kerf_spacing: float,
    kerf_width: float = 0.125,
) -> Tuple[int, float, NDArray[np.float64], NDArray[np.float64]]:
    """Calculate kerf cut parameters"""
    if board_length <= 0 or board_thickness <= 0 or bend_radius <= 0:
        raise ValueError("board_length, board_thickness, and bend_radius must be positive")
    if kerf_spacing <= kerf_width:
        raise ValueError("kerf_spacing must be > kerf_width")
    
    actual_spacing = kerf_spacing
    available_length = board_length - 2 * actual_spacing
    num_kerfs = max(0, int(available_length / actual_spacing) + 1)
    
    kerf_positions: NDArray[np.float64] = np.linspace(
        -board_length/2 + actual_spacing, 
        board_length/2 - actual_spacing, 
        num_kerfs
    ) if num_kerfs > 0 else np.array([], dtype=float)
    
    kerf_depth: float = board_thickness * (1 - bend_radius / (bend_radius + actual_spacing))
    kerf_depths: NDArray[np.float64] = np.full(num_kerfs, kerf_depth)
    
    return num_kerfs, kerf_depth, kerf_positions, kerf_depths

def kerf_plan_from_cap(
    cap: Dict[str, Any], 
    *, 
    kerf_spacing: float, 
    kerf_width: float = 0.125,
    num_boards: int = 1,
    board_thickness: float | None = None
) -> Dict[str, Any]:
    """
    Create kerf plan from cap results.
    
    Args:
        cap: Cap calculation results from mating_arch_from_row()
        kerf_spacing: Spacing between kerf cuts (inches)
        kerf_width: Width of each kerf cut (inches)
        num_boards: Number of boards to laminate together (default: 1)
        board_thickness: Thickness per board (inches). If None, uses cap thickness / num_boards
    
    Examples:
        # Single 1.5" board
        plan = kerf_plan_from_cap(cap, kerf_spacing=12.0)
        
        # Two 0.75" boards laminated
        plan = kerf_plan_from_cap(cap, kerf_spacing=12.0, num_boards=2, board_thickness=0.75)
        
        # Three 0.5" boards laminated  
        plan = kerf_plan_from_cap(cap, kerf_spacing=12.0, num_boards=3, board_thickness=0.5)
    """
    board_length = float(cap["recommended"]["arc_length"])
    cap_thickness = float(cap["params"]["thickness"])
    bend_radius = float(cap["circle"]["R_in"])
    
    # Calculate actual board thickness to use
    if board_thickness is None:
        # Divide cap thickness evenly among boards
        actual_board_thickness = cap_thickness / num_boards
    else:
        # Use specified thickness
        actual_board_thickness = board_thickness
        # Verify it makes sense
        total_thickness = actual_board_thickness * num_boards
        if abs(total_thickness - cap_thickness) > 0.01:
            import warnings
            warnings.warn(
                f"Board thickness mismatch: {num_boards} × {actual_board_thickness}\" = "
                f"{total_thickness}\" but cap thickness is {cap_thickness}\""
            )

    num_kerfs, kerf_depth, kerf_positions, kerf_depths = calculate_kerf_cuts(
        board_length=board_length,
        board_thickness=actual_board_thickness,
        bend_radius=bend_radius,
        kerf_spacing=kerf_spacing,
        kerf_width=kerf_width,
    )

    return {
        "num_kerfs": num_kerfs,
        "kerf_depth": kerf_depth,
        "kerf_positions": kerf_positions,
        "kerf_depths": kerf_depths,
        "meta": {
            "placement": cap["params"]["placement"],
            "board_length": board_length,
            "board_thickness": actual_board_thickness,
            "num_boards": num_boards,
            "total_cap_thickness": cap_thickness,
            "bend_radius": bend_radius,
            "kerf_spacing": kerf_spacing,
            "kerf_width": kerf_width,
        },
    }

# ============================================================================
# FIGURES 4 & 5: KERF BOARD LAYOUTS (with global style)
# ============================================================================

def plot_kerf_board_layout(
    plan: Dict[str, Any],
    *,
    style_name: str = "modern",
    label_all: bool = False,
) -> Tuple[plt.Figure, plt.Axes]:
    """
    FIGURES 4 & 5: Kerf cut layouts for top and bottom caps
    """
    style = get_style(style_name)
    
    L   = float(plan["meta"]["board_length"])
    T   = float(plan["meta"]["board_thickness"])
    kw  = float(plan["meta"]["kerf_width"])
    ks  = float(plan["meta"]["kerf_spacing"])
    kd  = float(plan["kerf_depth"])
    xs  = np.asarray(plan["kerf_positions"], float)
    nd  = int(plan["num_kerfs"])

    # Create figure
    fig, ax = plt.subplots(figsize=(14, 6))
    apply_figure_style(fig, ax, style)

    # Board rectangle
    x0, x1 = -L/2, L/2
    board_rect = FancyBboxPatch(
        (x0, 0), L, T,
        boxstyle="round,pad=0.3",
        facecolor=style.board_face,
        edgecolor=style.board_edge,
        linewidth=2.0,
        alpha=style.board_alpha
    )
    ax.add_patch(board_rect)

    # Wood grain for modern style
    if style_name == "modern":
        for i in range(5):
            y_grain = T * (0.2 + 0.15 * i)
            ax.plot([x0, x1], [y_grain, y_grain], 
                   color=style.board_edge, alpha=0.1, linewidth=0.5)

    # Kerf slots
    for i, x in enumerate(xs):
        kx0, kx1 = x - kw/2.0, x + kw/2.0
        
        kerf_rect = Rectangle(
            (kx0, 0), kw, kd,
            facecolor=style.kerf_face,
            edgecolor=style.kerf_edge,
            linewidth=1.5,
            alpha=style.kerf_alpha
        )
        ax.add_patch(kerf_rect)
        
        # Smart numbering
        if nd > 10 and i % 5 == 0 and not label_all:
            ax.text(x, -0.5, f"#{i+1}", ha='center', va='top', 
                   fontsize=7, color=style.dim_color, alpha=0.6)

    # Dimensions
    pad_x = 0.06 * L
    x_left_edge  = x0 - pad_x
    x_right_edge = x1 + pad_x

    # Overall board length (HIGHEST - way above everything)
    draw_horizontal_dimension(
        ax,
        x_left=x0, x_right=x1, y_line=T,
        label=f"Board Length: {format_inches(L)}",
        style=style,
        where="above", offset=25.0, leaders=True, label_offset_mult=2.0
    )

    # Representative kerf
    rep_idx = int(np.argmin(np.abs(xs))) if nd > 0 else None
    if rep_idx is not None:
        x_rep = xs[rep_idx]
        
        # Kerf depth (LEFT side)
        draw_vertical_dimension(
            ax,
            anchor="left", x_edge=x_left_edge, x_target=x_rep,
            y_bottom=0.0, y_top=kd,
            label=f"Depth: {format_inches(kd)}",
            style=style,
            x_offset=6.0, text_offset=4.0, label_offset_mult=2.0
        )
        
        # Kerf width (MIDDLE height - above board but below board length)
        draw_horizontal_dimension(
            ax,
            x_left=x_rep - kw/2.0, x_right=x_rep + kw/2.0, y_line=kd,
            label=f"Width: {format_inches(kw)}",
            style=style,
            where="above", offset=15.0, leaders=True, label_offset_mult=2.0
        )

    # Spacing between center kerfs (LOWEST - inside the board area)
    if nd >= 2:
        xs_sorted = np.sort(xs)
        left_idx  = np.where(xs_sorted < 0)[0]
        right_idx = np.where(xs_sorted > 0)[0]
        
        if len(left_idx) and len(right_idx):
            xl = xs_sorted[left_idx[-1]]
            xr = xs_sorted[right_idx[0]]
        else:
            xl, xr = xs_sorted[0], xs_sorted[1]
        
        x_left_edge_of_right  = xr - kw/2.0
        x_right_edge_of_left  = xl + kw/2.0
        spacing_edge_to_edge  = x_left_edge_of_right - x_right_edge_of_left
        
        # Place LOWER in the board to avoid kerf width label
        y_spacing_line = T * 0.25
        draw_horizontal_dimension(
            ax,
            x_left=x_right_edge_of_left, x_right=x_left_edge_of_right, y_line=y_spacing_line,
            label=f"Spacing: {format_inches(spacing_edge_to_edge)}",
            style=style,
            where="above", offset=6.0, leaders=True, label_offset_mult=2.0
        )

    # Info box
    num_boards = plan["meta"].get("num_boards", 1)
    total_cap_thickness = plan["meta"].get("total_cap_thickness", T)
    
    if num_boards > 1:
        info_text = (
            f"Total Kerfs: {nd}\n"
            f"Boards: {num_boards} × {format_inches(T)} = {format_inches(total_cap_thickness)}\n"
            f"Bend Radius: {format_inches(plan['meta']['bend_radius'])}"
        )
    else:
        info_text = (
            f"Total Kerfs: {nd}\n"
            f"Board Thickness: {format_inches(T)}\n"
            f"Bend Radius: {format_inches(plan['meta']['bend_radius'])}"
        )
    add_info_box(ax, info_text, style)

    # Viewport - INCREASED to fit all labels
    ax.set_aspect("equal", adjustable="box")
    ax.set_xlim(x_left_edge - 12.0, x_right_edge + 12.0)
    ax.set_ylim(-18.0, T + 60.0)
    
    # Labels
    placement = plan["meta"]["placement"].title()
    ax.set_xlabel("Distance (inches)", fontsize=style.label_fontsize, 
                  color=style.title_color, fontweight='bold')
    ax.set_ylabel("Height (inches)", fontsize=style.label_fontsize, 
                  color=style.title_color, fontweight='bold')
    ax.set_title(f"Kerf Cut Layout — {placement} Cap (Unbent Board)", 
                 fontsize=style.title_fontsize, color=style.title_color, 
                 fontweight='bold', pad=20)
    
    plt.tight_layout()
    return fig, ax

def fit_friendly_parameters(
    *,
    span: float,
    rise_guess: float,
    lam_spec: Sequence[Tuple[int, float]],
    cap_thickness: float,
    kerf_spacing_guess: float,
    support_spacing_guess: float,
    kerf_width: float = 0.125,
    board_thickness: float = 0.75,
    denom: int = MEASURE_DENOM,
    # Search windows (inches)
    rise_window: float = 0.50,           # ±0.50" around guess
    kerf_window: float = 1.00,           # ±1.00" around guess
    support_window: float = 2.00,        # ±2.00" around guess
) -> Dict[str, float]:
    """
    Coarse grid local search around your guesses.
    Objective: minimize fractional 'residual to 1/16' on key cut/mark dimensions.
    """
    # Precompute fixed total thickness
    total_thk = total_thickness_from_spec(lam_spec)

    # Step equals 1/denom
    step = 1.0 / float(denom)

    # Grids
    rises = np.arange(rise_guess - rise_window, rise_guess + rise_window + 1e-9, step)
    kerfs = np.arange(kerf_spacing_guess - kerf_window, kerf_spacing_guess + kerf_window + 1e-9, step)
    supps = np.arange(support_spacing_guess - support_window, support_spacing_guess + support_window + 1e-9, step)

    best = None
    best_cost = float("inf")

    for rise in rises:
        if rise <= 0:
            continue
        # Base geometry for this rise
        geom = compute_arc_geometry(span, rise, total_thk, num_points=600)
        lam_rows = enrich_lamination_surface_lengths(lamination_rows_from_spec(geom, lam_spec), geom)
        # Top uses top row; bottom uses bottom row
        cap_top = mating_arch_from_row(lam_rows[-1], geom, cap_thickness, placement="top")
        cap_bot = mating_arch_from_row(lam_rows[0],  geom, cap_thickness, placement="bottom")

        # Key outputs to land on grid
        L_top = float(cap_top["recommended"]["arc_length"])   # board length for top cap
        L_bot = float(cap_bot["recommended"]["arc_length"])   # board length for bottom cap
        chord_top = float(cap_top["chord_lengths"]["outer"])  # top cap outer chord
        chord_bot = float(cap_bot["chord_lengths"]["inner"])  # bottom cap inner chord

        for ks in kerfs:
            if ks <= kerf_width + step:
                continue
            # Depth check (use bottom-cap inner radius—worst case)
            R_in_bot = float(cap_bot["circle"]["R_in"])
            kd = board_thickness * (1.0 - R_in_bot / (R_in_bot + ks))
            if kd >= board_thickness * 0.97:  # too deep to be practical
                continue

            for ss in supps:
                if ss <= step:
                    continue

                # Residuals to 1/16 for important things
                R = lambda x: residual_to_increment(x, denom)

                # Weights: emphasize board lengths & chords; keep others gentle
                cost = (
                    4.0 * R(L_top) ** 2
                    + 4.0 * R(L_bot) ** 2
                    + 2.0 * R(chord_top) ** 2
                    + 2.0 * R(chord_bot) ** 2
                    + 1.0 * R(kd) ** 2
                    # tiny bias to stay near guesses
                    + 0.05 * (rise - rise_guess) ** 2
                    + 0.01 * (ks   - kerf_spacing_guess) ** 2
                    + 0.01 * (ss   - support_spacing_guess) ** 2
                )

                if cost < best_cost:
                    best_cost = cost
                    best = {"arch_height": float(rise), "kerf_spacing": float(ks), "support_spacing": float(ss)}

    # Fallback to guesses if nothing better found
    if best is None:
        best = {
            "arch_height": float(rise_guess),
            "kerf_spacing": round_to_increment(kerf_spacing_guess, denom),
            "support_spacing": round_to_increment(support_spacing_guess, denom),
        }
    else:
        # Snap the fitted values to 1/16 as the final step
        best = {k: round_to_increment(v, denom) for k, v in best.items()}

    return best



if __name__ == '__main__':
    # Existing hard constraints
    num_boards = 2
    board_thickness = 0.625
    cap_thickness = (num_boards * board_thickness)
    arch_width  = 108.0   # NOT FLEXIBLE
    arch_height = 28.0    # FLEXIBLE
    kerf_spacing = 12.0   # FLEXIBLE
    support_width = 3.5   # fixed (2x4)
    support_spacing = 12.0  # FLEXIBLE
    kerf_width = 0.125    # fixed (saw blade)

    # >>> NEW: fit the flexible parameters to 1/16-in grid <<<
    fit = fit_friendly_parameters(
        span=arch_width,
        rise_guess=arch_height,
        lam_spec=[(4, 0.75), (4, 0.5)],
        cap_thickness=cap_thickness,
        kerf_spacing_guess=kerf_spacing,
        support_spacing_guess=support_spacing,
        kerf_width=kerf_width,
        board_thickness=board_thickness,
    )

    arch_height   = fit["arch_height"]
    kerf_spacing  = fit["kerf_spacing"]
    support_spacing = fit["support_spacing"]
    print("Fitted:", fit)  # optional

    # Now proceed as before — all labels/locations will be 1/16"-friendly.
    fig1, ax1, out = plot_lamination_arcs_from_spec(
        arch_width, arch_height, [(4, 0.75), (6, 0.5)],
        style_name="blueprint"
    )

    fig2, ax2, out_top = plot_mating_cap_over_base(
        out, 
        placement="top", 
        cap_thickness=cap_thickness,
        style_name="blueprint",
        draw_supports=True,
        support_spacing=support_spacing, 
        support_width=support_width
    )

    fig3, ax3, out_bot = plot_mating_cap_over_base(
        out, 
        placement="bottom", 
        cap_thickness=cap_thickness,
        style_name="blueprint",
        draw_supports=True,
        support_spacing=support_spacing,
        support_width=support_width
    )

    plan_top = kerf_plan_from_cap(
        out_top["cap"], kerf_spacing=kerf_spacing,
        num_boards=num_boards, board_thickness=board_thickness
    )
    plan_bot = kerf_plan_from_cap(
        out_bot["cap"], kerf_spacing=kerf_spacing,
        num_boards=num_boards, board_thickness=board_thickness
    )

    fig_combined, ax_combined, out_combined = plot_both_caps_combined(
        out,
        cap_thickness=cap_thickness,
        style_name="blueprint",
        draw_supports=True,
        support_spacing=support_spacing,
        support_width=support_width,
        show_kerf_thumbnails=False,
        kerf_thumb_width=28.0,
        plan_top=plan_top,
        plan_bot=plan_bot,
    )


    fig4, ax4 = plot_kerf_board_layout(plan_top, style_name="blueprint")
    fig5, ax5 = plot_kerf_board_layout(plan_bot, style_name="blueprint")